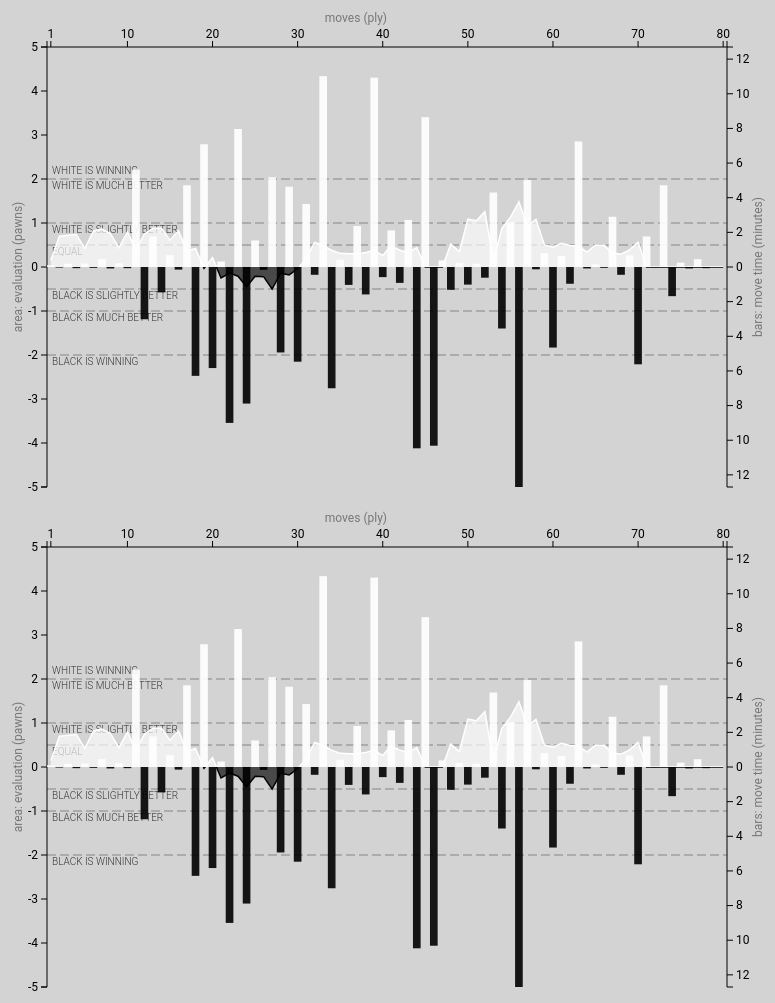
D3 v3 page, settled after 480 driven frames (8 s of simulated time); the page loaded 1 data file(s).


	kok = new CG.EvalAndTimeGraph('#faf');
	koka = new CG.EvalAndTimeGraph('#fafa');

	d3.json('/data/shamkir-gashimov-memorial-2015.json', function (error, data) {
		kok.update(CG.util.parseGameNotation(data[3][1][4]));

		koka.update(CG.util.parseGameNotation(data[3][1][4]));

		// var cum = ChessGrapher.EvalAndTimeGraph.averageEvalAndTime(data);
		// kok.showGame(cum, true);

		// var cuam = ChessGrapher.EvalAndTimeGraph.averageEvalAndTime(data, true);
		// koka.showGame(cuam, true);
	});

// ── ../build/ChessGrapher.js
!function e(t,n,r){function s(o,u){if(!n[o]){if(!t[o]){var a="function"==typeof require&&require;if(!u&&a)return a(o,!0);if(i)return i(o,!0);var f=new Error("Cannot find module '"+o+"'");throw f.code="MODULE_NOT_FOUND",f}var l=n[o]={exports:{}};t[o][0].call(l.exports,function(e){var n=t[o][1][e];return s(n?n:e)},l,l.exports,e,t,n,r)}return n[o].exports}for(var i="function"==typeof require&&require,o=0;o<r.length;o++)s(r[o]);return s}({1:[function(require,module,exports){"use strict";Object.defineProperty(exports,"__esModule",{value:!0});var _interopRequireWildcard=function(obj){if(obj&&obj.__esModule)return obj;var newObj={};if(null!=obj)for(var key in obj)Object.prototype.hasOwnProperty.call(obj,key)&&(newObj[key]=obj[key]);return newObj["default"]=obj,newObj},_import=require("./util"),util=_interopRequireWildcard(_import),_EvalAndTimeGraph=require("./EvalAndTimeGraph"),ChessGrapher={EvalAndTimeGraph:_EvalAndTimeGraph.EvalAndTimeGraph,util:util};exports.ChessGrapher=ChessGrapher,window.CG=ChessGrapher},{"./EvalAndTimeGraph":91,"./util":92}],2:[function(require,module,exports){(function(global){"use strict";if(require("core-js/shim"),require("regenerator/runtime"),global._babelPolyfill)throw new Error("only one instance of babel/polyfill is allowed");global._babelPolyfill=!0}).call(this,"undefined"!=typeof global?global:"undefined"!=typeof self?self:"undefined"!=typeof window?window:{})},{"core-js/shim":86,"regenerator/runtime":87}],3:[function(require,module,exports){var $=require("./$");module.exports=function(IS_INCLUDES){return function($this,el,fromIndex){var value,O=$.toObject($this),length=$.toLength(O.length),index=$.toIndex(fromIndex,length);if(IS_INCLUDES&&el!=el){for(;length>index;)if(value=O[index++],value!=value)return!0}else for(;length>index;index++)if((IS_INCLUDES||index in O)&&O[index]===el)return IS_INCLUDES||index;return!IS_INCLUDES&&-1}}},{"./$":23}],4:[function(require,module,exports){var $=require("./$"),ctx=require("./$.ctx");module.exports=function(TYPE){var IS_MAP=1==TYPE,IS_FILTER=2==TYPE,IS_SOME=3==TYPE,IS_EVERY=4==TYPE,IS_FIND_INDEX=6==TYPE,NO_HOLES=5==TYPE||IS_FIND_INDEX;return function($this,callbackfn,that){for(var val,res,O=Object($.assertDefined($this)),self=$.ES5Object(O),f=ctx(callbackfn,that,3),length=$.toLength(self.length),index=0,result=IS_MAP?Array(length):IS_FILTER?[]:void 0;length>index;index++)if((NO_HOLES||index in self)&&(val=self[index],res=f(val,index,O),TYPE))if(IS_MAP)result[index]=res;else if(res)switch(TYPE){case 3:return!0;case 5:return val;case 6:return index;case 2:result.push(val)}else if(IS_EVERY)return!1;return IS_FIND_INDEX?-1:IS_SOME||IS_EVERY?IS_EVERY:result}}},{"./$":23,"./$.ctx":12}],5:[function(require,module,exports){function assert(condition,msg1,msg2){if(!condition)throw TypeError(msg2?msg1+msg2:msg1)}var $=require("./$");assert.def=$.assertDefined,assert.fn=function(it){if(!$.isFunction(it))throw TypeError(it+" is not a function!");return it},assert.obj=function(it){if(!$.isObject(it))throw TypeError(it+" is not an object!");return it},assert.inst=function(it,Constructor,name){if(!(it instanceof Constructor))throw TypeError(name+": use the 'new' operator!");return it},module.exports=assert},{"./$":23}],6:[function(require,module,exports){var $=require("./$"),enumKeys=require("./$.enum-keys");module.exports=Object.assign||function(target,source){for(var T=Object($.assertDefined(target)),l=arguments.length,i=1;l>i;)for(var key,S=$.ES5Object(arguments[i++]),keys=enumKeys(S),length=keys.length,j=0;length>j;)T[key=keys[j++]]=S[key];return T}},{"./$":23,"./$.enum-keys":15}],7:[function(require,module,exports){function cof(it){return toString.call(it).slice(8,-1)}var $=require("./$"),TAG=require("./$.wks")("toStringTag"),toString={}.toString;cof.classof=function(it){var O,T;return void 0==it?void 0===it?"Undefined":"Null":"string"==typeof(T=(O=Object(it))[TAG])?T:cof(O)},cof.set=function(it,tag,stat){it&&!$.has(it=stat?it:it.prototype,TAG)&&$.hide(it,TAG,tag)},module.exports=cof},{"./$":23,"./$.wks":37}],8:[function(require,module,exports){"use strict";function fastKey(it,create){if(!isObject(it))return("string"==typeof it?"S":"P")+it;if(isFrozen(it))return"F";if(!has(it,ID)){if(!create)return"E";hide(it,ID,++id)}return"O"+it[ID]}function getEntry(that,key){var entry,index=fastKey(key);if("F"!=index)return that[O1][index];for(entry=that[FIRST];entry;entry=entry.n)if(entry.k==key)return entry}var $=require("./$"),ctx=require("./$.ctx"),safe=require("./$.uid").safe,assert=require("./$.assert"),forOf=require("./$.for-of"),step=require("./$.iter").step,has=$.has,set=$.set,isObject=$.isObject,hide=$.hide,isFrozen=Object.isFrozen||$.core.Object.isFrozen,ID=safe("id"),O1=safe("O1"),LAST=safe("last"),FIRST=safe("first"),ITER=safe("iter"),SIZE=$.DESC?safe("size"):"size",id=0;module.exports={getConstructor:function(NAME,IS_MAP,ADDER){function C(){var that=assert.inst(this,C,NAME),iterable=arguments[0];set(that,O1,$.create(null)),set(that,SIZE,0),set(that,LAST,void 0),set(that,FIRST,void 0),void 0!=iterable&&forOf(iterable,IS_MAP,that[ADDER],that)}return $.mix(C.prototype,{clear:function(){for(var that=this,data=that[O1],entry=that[FIRST];entry;entry=entry.n)entry.r=!0,entry.p&&(entry.p=entry.p.n=void 0),delete data[entry.i];that[FIRST]=that[LAST]=void 0,that[SIZE]=0},"delete":function(key){var that=this,entry=getEntry(that,key);if(entry){var next=entry.n,prev=entry.p;delete that[O1][entry.i],entry.r=!0,prev&&(prev.n=next),next&&(next.p=prev),that[FIRST]==entry&&(that[FIRST]=next),that[LAST]==entry&&(that[LAST]=prev),that[SIZE]--}return!!entry},forEach:function(callbackfn){for(var entry,f=ctx(callbackfn,arguments[1],3);entry=entry?entry.n:this[FIRST];)for(f(entry.v,entry.k,this);entry&&entry.r;)entry=entry.p},has:function(key){return!!getEntry(this,key)}}),$.DESC&&$.setDesc(C.prototype,"size",{get:function(){return assert.def(this[SIZE])}}),C},def:function(that,key,value){var prev,index,entry=getEntry(that,key);return entry?entry.v=value:(that[LAST]=entry={i:index=fastKey(key,!0),k:key,v:value,p:prev=that[LAST],n:void 0,r:!1},that[FIRST]||(that[FIRST]=entry),prev&&(prev.n=entry),that[SIZE]++,"F"!=index&&(that[O1][index]=entry)),that},getEntry:getEntry,setIter:function(C,NAME,IS_MAP){require("./$.iter-define")(C,NAME,function(iterated,kind){set(this,ITER,{o:iterated,k:kind})},function(){for(var iter=this[ITER],kind=iter.k,entry=iter.l;entry&&entry.r;)entry=entry.p;return iter.o&&(iter.l=entry=entry?entry.n:iter.o[FIRST])?"keys"==kind?step(0,entry.k):"values"==kind?step(0,entry.v):step(0,[entry.k,entry.v]):(iter.o=void 0,step(1))},IS_MAP?"entries":"values",!IS_MAP,!0)}}},{"./$":23,"./$.assert":5,"./$.ctx":12,"./$.for-of":16,"./$.iter":22,"./$.iter-define":20,"./$.uid":35}],9:[function(require,module,exports){var $def=require("./$.def"),forOf=require("./$.for-of");module.exports=function(NAME){$def($def.P,NAME,{toJSON:function(){var arr=[];return forOf(this,!1,arr.push,arr),arr}})}},{"./$.def":13,"./$.for-of":16}],10:[function(require,module,exports){"use strict";function findFrozen(store,key){return find(store.array,function(it){return it[0]===key})}function leakStore(that){return that[LEAK]||hide(that,LEAK,{array:[],get:function(key){var entry=findFrozen(this,key);return entry?entry[1]:void 0},has:function(key){return!!findFrozen(this,key)},set:function(key,value){var entry=findFrozen(this,key);entry?entry[1]=value:this.array.push([key,value])},"delete":function(key){var index=findIndex(this.array,function(it){return it[0]===key});return~index&&this.array.splice(index,1),!!~index}})[LEAK]}var $=require("./$"),safe=require("./$.uid").safe,assert=require("./$.assert"),forOf=require("./$.for-of"),_has=$.has,isObject=$.isObject,hide=$.hide,isFrozen=Object.isFrozen||$.core.Object.isFrozen,id=0,ID=safe("id"),WEAK=safe("weak"),LEAK=safe("leak"),method=require("./$.array-methods"),find=method(5),findIndex=method(6);module.exports={getConstructor:function(NAME,IS_MAP,ADDER){function C(){$.set(assert.inst(this,C,NAME),ID,id++);var iterable=arguments[0];void 0!=iterable&&forOf(iterable,IS_MAP,this[ADDER],this)}return $.mix(C.prototype,{"delete":function(key){return isObject(key)?isFrozen(key)?leakStore(this)["delete"](key):_has(key,WEAK)&&_has(key[WEAK],this[ID])&&delete key[WEAK][this[ID]]:!1},has:function(key){return isObject(key)?isFrozen(key)?leakStore(this).has(key):_has(key,WEAK)&&_has(key[WEAK],this[ID]):!1}}),C},def:function(that,key,value){return isFrozen(assert.obj(key))?leakStore(that).set(key,value):(_has(key,WEAK)||hide(key,WEAK,{}),key[WEAK][that[ID]]=value),that},leakStore:leakStore,WEAK:WEAK,ID:ID}},{"./$":23,"./$.array-methods":4,"./$.assert":5,"./$.for-of":16,"./$.uid":35}],11:[function(require,module,exports){"use strict";var $=require("./$"),$def=require("./$.def"),BUGGY=require("./$.iter").BUGGY,forOf=require("./$.for-of"),species=require("./$.species"),assertInstance=require("./$.assert").inst;module.exports=function(NAME,methods,common,IS_MAP,IS_WEAK){function fixMethod(KEY,CHAIN){var method=proto[KEY];$.FW&&(proto[KEY]=function(a,b){var result=method.call(this,0===a?0:a,b);return CHAIN?this:result})}var Base=$.g[NAME],C=Base,ADDER=IS_MAP?"set":"add",proto=C&&C.prototype,O={};if($.isFunction(C)&&(IS_WEAK||!BUGGY&&proto.forEach&&proto.entries)){var buggyZero,inst=new C,chain=inst[ADDER](IS_WEAK?{}:-0,1);require("./$.iter-detect")(function(iter){new C(iter)})||(C=function(){assertInstance(this,C,NAME);var that=new Base,iterable=arguments[0];return void 0!=iterable&&forOf(iterable,IS_MAP,that[ADDER],that),that},C.prototype=proto,$.FW&&(proto.constructor=C)),IS_WEAK||inst.forEach(function(val,key){buggyZero=1/key===-(1/0)}),buggyZero&&(fixMethod("delete"),fixMethod("has"),IS_MAP&&fixMethod("get")),(buggyZero||chain!==inst)&&fixMethod(ADDER,!0)}else C=common.getConstructor(NAME,IS_MAP,ADDER),$.mix(C.prototype,methods);return require("./$.cof").set(C,NAME),O[NAME]=C,$def($def.G+$def.W+$def.F*(C!=Base),O),species(C),species($.core[NAME]),IS_WEAK||common.setIter(C,NAME,IS_MAP),C}},{"./$":23,"./$.assert":5,"./$.cof":7,"./$.def":13,"./$.for-of":16,"./$.iter":22,"./$.iter-detect":21,"./$.species":29}],12:[function(require,module,exports){var assertFunction=require("./$.assert").fn;module.exports=function(fn,that,length){if(assertFunction(fn),~length&&void 0===that)return fn;switch(length){case 1:return function(a){return fn.call(that,a)};case 2:return function(a,b){return fn.call(that,a,b)};case 3:return function(a,b,c){return fn.call(that,a,b,c)}}return function(){return fn.apply(that,arguments)}}},{"./$.assert":5}],13:[function(require,module,exports){function ctx(fn,that){return function(){return fn.apply(that,arguments)}}function $def(type,name,source){var key,own,out,exp,isGlobal=type&$def.G,target=isGlobal?global:type&$def.S?global[name]:(global[name]||{}).prototype,exports=isGlobal?core:core[name]||(core[name]={});isGlobal&&(source=name);for(key in source)own=!(type&$def.F)&&target&&key in target,out=(own?target:source)[key],exp=type&$def.B&&own?ctx(out,global):type&$def.P&&isFunction(out)?ctx(Function.call,out):out,target&&!own&&(isGlobal?target[key]=out:delete target[key]&&$.hide(target,key,out)),exports[key]!=out&&$.hide(exports,key,exp)}var $=require("./$"),global=$.g,core=$.core,isFunction=$.isFunction;global.core=core,$def.F=1,$def.G=2,$def.S=4,$def.P=8,$def.B=16,$def.W=32,module.exports=$def},{"./$":23}],14:[function(require,module,exports){var $=require("./$"),document=$.g.document,isObject=$.isObject,is=isObject(document)&&isObject(document.createElement);module.exports=function(it){return is?document.createElement(it):{}}},{"./$":23}],15:[function(require,module,exports){var $=require("./$");module.exports=function(it){var keys=$.getKeys(it),getDesc=$.getDesc,getSymbols=$.getSymbols;return getSymbols&&$.each.call(getSymbols(it),function(key){getDesc(it,key).enumerable&&keys.push(key)}),keys}},{"./$":23}],16:[function(require,module,exports){var ctx=require("./$.ctx"),get=require("./$.iter").get,call=require("./$.iter-call");module.exports=function(iterable,entries,fn,that){for(var step,iterator=get(iterable),f=ctx(fn,that,entries?2:1);!(step=iterator.next()).done;)if(call(iterator,f,step.value,entries)===!1)return call.close(iterator)}},{"./$.ctx":12,"./$.iter":22,"./$.iter-call":19}],17:[function(require,module,exports){module.exports=function($){return $.FW=!0,$.path=$.g,$}},{}],18:[function(require,module,exports){module.exports=function(fn,args,that){var un=void 0===that;switch(args.length){case 0:return un?fn():fn.call(that);case 1:return un?fn(args[0]):fn.call(that,args[0]);case 2:return un?fn(args[0],args[1]):fn.call(that,args[0],args[1]);case 3:return un?fn(args[0],args[1],args[2]):fn.call(that,args[0],args[1],args[2]);case 4:return un?fn(args[0],args[1],args[2],args[3]):fn.call(that,args[0],args[1],args[2],args[3]);case 5:return un?fn(args[0],args[1],args[2],args[3],args[4]):fn.call(that,args[0],args[1],args[2],args[3],args[4])}return fn.apply(that,args)}},{}],19:[function(require,module,exports){function close(iterator){var ret=iterator["return"];void 0!==ret&&assertObject(ret.call(iterator))}function call(iterator,fn,value,entries){try{return entries?fn(assertObject(value)[0],value[1]):fn(value)}catch(e){throw close(iterator),e}}var assertObject=require("./$.assert").obj;call.close=close,module.exports=call},{"./$.assert":5}],20:[function(require,module,exports){var $def=require("./$.def"),$=require("./$"),cof=require("./$.cof"),$iter=require("./$.iter"),SYMBOL_ITERATOR=require("./$.wks")("iterator"),FF_ITERATOR="@@iterator",KEYS="keys",VALUES="values",Iterators=$iter.Iterators;module.exports=function(Base,NAME,Constructor,next,DEFAULT,IS_SET,FORCE){function createMethod(kind){function $$(that){return new Constructor(that,kind)}switch(kind){case KEYS:return function(){return $$(this)};case VALUES:return function(){return $$(this)}}return function(){return $$(this)}}$iter.create(Constructor,NAME,next);var methods,key,TAG=NAME+" Iterator",proto=Base.prototype,_native=proto[SYMBOL_ITERATOR]||proto[FF_ITERATOR]||DEFAULT&&proto[DEFAULT],_default=_native||createMethod(DEFAULT);if(_native){var IteratorPrototype=$.getProto(_default.call(new Base));cof.set(IteratorPrototype,TAG,!0),$.FW&&$.has(proto,FF_ITERATOR)&&$iter.set(IteratorPrototype,$.that)}if($.FW&&$iter.set(proto,_default),Iterators[NAME]=_default,Iterators[TAG]=$.that,DEFAULT)if(methods={keys:IS_SET?_default:createMethod(KEYS),values:DEFAULT==VALUES?_default:createMethod(VALUES),entries:DEFAULT!=VALUES?_default:createMethod("entries")},FORCE)for(key in methods)key in proto||$.hide(proto,key,methods[key]);else $def($def.P+$def.F*$iter.BUGGY,NAME,methods)}},{"./$":23,"./$.cof":7,"./$.def":13,"./$.iter":22,"./$.wks":37}],21:[function(require,module,exports){var SYMBOL_ITERATOR=require("./$.wks")("iterator"),SAFE_CLOSING=!1;try{var riter=[7][SYMBOL_ITERATOR]();riter["return"]=function(){SAFE_CLOSING=!0},Array.from(riter,function(){throw 2})}catch(e){}module.exports=function(exec){if(!SAFE_CLOSING)return!1;var safe=!1;try{var arr=[7],iter=arr[SYMBOL_ITERATOR]();iter.next=function(){safe=!0},arr[SYMBOL_ITERATOR]=function(){return iter},exec(arr)}catch(e){}return safe}},{"./$.wks":37}],22:[function(require,module,exports){"use strict";function setIterator(O,value){$.hide(O,SYMBOL_ITERATOR,value),FF_ITERATOR in[]&&$.hide(O,FF_ITERATOR,value)}var $=require("./$"),cof=require("./$.cof"),assertObject=require("./$.assert").obj,SYMBOL_ITERATOR=require("./$.wks")("iterator"),FF_ITERATOR="@@iterator",Iterators={},IteratorPrototype={};setIterator(IteratorPrototype,$.that),module.exports={BUGGY:"keys"in[]&&!("next"in[].keys()),Iterators:Iterators,step:function(done,value){return{value:value,done:!!done}},is:function(it){var O=Object(it),Symbol=$.g.Symbol,SYM=Symbol&&Symbol.iterator||FF_ITERATOR;return SYM in O||SYMBOL_ITERATOR in O||$.has(Iterators,cof.classof(O))},get:function(it){var Symbol=$.g.Symbol,ext=it[Symbol&&Symbol.iterator||FF_ITERATOR],getIter=ext||it[SYMBOL_ITERATOR]||Iterators[cof.classof(it)];return assertObject(getIter.call(it))},set:setIterator,create:function(Constructor,NAME,next,proto){Constructor.prototype=$.create(proto||IteratorPrototype,{next:$.desc(1,next)}),cof.set(Constructor,NAME+" Iterator")}}},{"./$":23,"./$.assert":5,"./$.cof":7,"./$.wks":37}],23:[function(require,module,exports){"use strict";function toInteger(it){return isNaN(it=+it)?0:(it>0?floor:ceil)(it)}function desc(bitmap,value){return{enumerable:!(1&bitmap),configurable:!(2&bitmap),writable:!(4&bitmap),value:value}}function simpleSet(object,key,value){return object[key]=value,object}function createDefiner(bitmap){return DESC?function(object,key,value){return $.setDesc(object,key,desc(bitmap,value))}:simpleSet}function isObject(it){return null!==it&&("object"==typeof it||"function"==typeof it)}function isFunction(it){return"function"==typeof it}function assertDefined(it){if(void 0==it)throw TypeError("Can't call method on  "+it);return it}var global="undefined"!=typeof self?self:Function("return this")(),core={},defineProperty=Object.defineProperty,hasOwnProperty={}.hasOwnProperty,ceil=Math.ceil,floor=Math.floor,max=Math.max,min=Math.min,DESC=!!function(){try{return 2==defineProperty({},"a",{get:function(){return 2}}).a}catch(e){}}(),hide=createDefiner(1),$=module.exports=require("./$.fw")({g:global,core:core,html:global.document&&document.documentElement,isObject:isObject,isFunction:isFunction,it:function(it){return it},that:function(){return this},toInteger:toInteger,toLength:function(it){return it>0?min(toInteger(it),9007199254740991):0},toIndex:function(index,length){return index=toInteger(index),0>index?max(index+length,0):min(index,length)},has:function(it,key){return hasOwnProperty.call(it,key)},create:Object.create,getProto:Object.getPrototypeOf,DESC:DESC,desc:desc,getDesc:Object.getOwnPropertyDescriptor,setDesc:defineProperty,setDescs:Object.defineProperties,getKeys:Object.keys,getNames:Object.getOwnPropertyNames,getSymbols:Object.getOwnPropertySymbols,assertDefined:assertDefined,ES5Object:Object,toObject:function(it){return $.ES5Object(assertDefined(it))},hide:hide,def:createDefiner(0),set:global.Symbol?simpleSet:hide,mix:function(target,src){for(var key in src)hide(target,key,src[key]);return target},each:[].forEach});"undefined"!=typeof __e&&(__e=core),"undefined"!=typeof __g&&(__g=global)},{"./$.fw":17}],24:[function(require,module,exports){var $=require("./$");module.exports=function(object,el){for(var key,O=$.toObject(object),keys=$.getKeys(O),length=keys.length,index=0;length>index;)if(O[key=keys[index++]]===el)return key}},{"./$":23}],25:[function(require,module,exports){var $=require("./$"),assertObject=require("./$.assert").obj;module.exports=function(it){assertObject(it);var keys=$.getNames(it),getSymbols=$.getSymbols;return getSymbols?keys.concat(getSymbols(it)):keys}},{"./$":23,"./$.assert":5}],26:[function(require,module,exports){"use strict";var $=require("./$"),invoke=require("./$.invoke"),assertFunction=require("./$.assert").fn;module.exports=function(){for(var fn=assertFunction(this),length=arguments.length,pargs=Array(length),i=0,_=$.path._,holder=!1;length>i;)(pargs[i]=arguments[i++])===_&&(holder=!0);return function(){var args,that=this,_length=arguments.length,j=0,k=0;if(!holder&&!_length)return invoke(fn,pargs,that);if(args=pargs.slice(),holder)for(;length>j;j++)args[j]===_&&(args[j]=arguments[k++]);for(;_length>k;)args.push(arguments[k++]);return invoke(fn,args,that)}}},{"./$":23,"./$.assert":5,"./$.invoke":18}],27:[function(require,module,exports){"use strict";module.exports=function(regExp,replace,isStatic){var replacer=replace===Object(replace)?function(part){return replace[part]}:replace;return function(it){return String(isStatic?it:this).replace(regExp,replacer)}}},{}],28:[function(require,module,exports){function check(O,proto){assert.obj(O),assert(null===proto||$.isObject(proto),proto,": can't set as prototype!")}var $=require("./$"),assert=require("./$.assert");module.exports={set:Object.setPrototypeOf||("__proto__"in{}?function(buggy,set){try{set=require("./$.ctx")(Function.call,$.getDesc(Object.prototype,"__proto__").set,2),set({},[])}catch(e){buggy=!0}return function(O,proto){return check(O,proto),buggy?O.__proto__=proto:set(O,proto),O}}():void 0),check:check}},{"./$":23,"./$.assert":5,"./$.ctx":12}],29:[function(require,module,exports){var $=require("./$"),SPECIES=require("./$.wks")("species");module.exports=function(C){!$.DESC||SPECIES in C||$.setDesc(C,SPECIES,{configurable:!0,get:$.that})}},{"./$":23,"./$.wks":37}],30:[function(require,module,exports){var $=require("./$");module.exports=function(TO_STRING){return function(that,pos){var a,b,s=String($.assertDefined(that)),i=$.toInteger(pos),l=s.length;return 0>i||i>=l?TO_STRING?"":void 0:(a=s.charCodeAt(i),55296>a||a>56319||i+1===l||(b=s.charCodeAt(i+1))<56320||b>57343?TO_STRING?s.charAt(i):a:TO_STRING?s.slice(i,i+2):(a-55296<<10)+(b-56320)+65536)}}},{"./$":23}],31:[function(require,module,exports){var $=require("./$"),repeat=require("./$.string-repeat");module.exports=function(that,minLength,fillChar,left){var S=String($.assertDefined(that));if(void 0===minLength)return S;var intMinLength=$.toInteger(minLength),fillLen=intMinLength-S.length;if(0>fillLen||fillLen===1/0)throw new RangeError("Cannot satisfy string length "+minLength+" for string: "+S);var sFillStr=void 0===fillChar?" ":String(fillChar),sFillVal=repeat.call(sFillStr,Math.ceil(fillLen/sFillStr.length));return sFillVal.length>fillLen&&(sFillVal=left?sFillVal.slice(sFillVal.length-fillLen):sFillVal.slice(0,fillLen)),left?sFillVal.concat(S):S.concat(sFillVal)}},{"./$":23,"./$.string-repeat":32}],32:[function(require,module,exports){"use strict";var $=require("./$");module.exports=function(count){var str=String($.assertDefined(this)),res="",n=$.toInteger(count);if(0>n||n==1/0)throw RangeError("Count can't be negative");for(;n>0;(n>>>=1)&&(str+=str))1&n&&(res+=str);return res}},{"./$":23}],33:[function(require,module,exports){"use strict";function run(){var id=+this;if($.has(queue,id)){var fn=queue[id];delete queue[id],fn()}}function listner(event){run.call(event.data)}var defer,channel,port,$=require("./$"),ctx=require("./$.ctx"),cof=require("./$.cof"),invoke=require("./$.invoke"),cel=require("./$.dom-create"),global=$.g,isFunction=$.isFunction,html=$.html,process=global.process,setTask=global.setImmediate,clearTask=global.clearImmediate,postMessage=global.postMessage,addEventListener=global.addEventListener,MessageChannel=global.MessageChannel,counter=0,queue={},ONREADYSTATECHANGE="onreadystatechange";isFunction(setTask)&&isFunction(clearTask)||(setTask=function(fn){for(var args=[],i=1;arguments.length>i;)args.push(arguments[i++]);return queue[++counter]=function(){invoke(isFunction(fn)?fn:Function(fn),args)},defer(counter),counter},clearTask=function(id){delete queue[id]},"process"==cof(process)?defer=function(id){process.nextTick(ctx(run,id,1))}:addEventListener&&isFunction(postMessage)&&!global.importScripts?(defer=function(id){postMessage(id,"*")},addEventListener("message",listner,!1)):isFunction(MessageChannel)?(channel=new MessageChannel,port=channel.port2,channel.port1.onmessage=listner,defer=ctx(port.postMessage,port,1)):defer=ONREADYSTATECHANGE in cel("script")?function(id){html.appendChild(cel("script"))[ONREADYSTATECHANGE]=function(){html.removeChild(this),run.call(id)}}:function(id){setTimeout(ctx(run,id,1),0)}),module.exports={set:setTask,clear:clearTask}},{"./$":23,"./$.cof":7,"./$.ctx":12,"./$.dom-create":14,"./$.invoke":18}],34:[function(require,module,exports){module.exports=function(exec){try{return exec(),!1}catch(e){return!0}}},{}],35:[function(require,module,exports){function uid(key){return"Symbol("+key+")_"+(++sid+Math.random()).toString(36)}var sid=0;uid.safe=require("./$").g.Symbol||uid,module.exports=uid},{"./$":23}],36:[function(require,module,exports){var $=require("./$"),UNSCOPABLES=require("./$.wks")("unscopables");!$.FW||UNSCOPABLES in[]||$.hide(Array.prototype,UNSCOPABLES,{}),module.exports=function(key){$.FW&&([][UNSCOPABLES][key]=!0)}},{"./$":23,"./$.wks":37}],37:[function(require,module,exports){var global=require("./$").g,store={};module.exports=function(name){return store[name]||(store[name]=global.Symbol&&global.Symbol[name]||require("./$.uid").safe("Symbol."+name))}},{"./$":23,"./$.uid":35}],38:[function(require,module,exports){function createGetKeys(names,length){return function(object){var key,O=toObject(object),i=0,result=[];for(key in O)key!=IE_PROTO&&has(O,key)&&result.push(key);for(;length>i;)has(O,key=names[i++])&&(~indexOf.call(result,key)||result.push(key));return result}}function isPrimitive(it){return!$.isObject(it)}function Empty(){}function arrayMethodFix(fn){return function(){return fn.apply($.ES5Object(this),arguments)}}function createArrayReduce(isRight){return function(callbackfn,memo){assert.fn(callbackfn);var O=toObject(this),length=toLength(O.length),index=isRight?length-1:0,i=isRight?-1:1;if(arguments.length<2)for(;;){if(index in O){memo=O[index],index+=i;break}index+=i,assert(isRight?index>=0:length>index,"Reduce of empty array with no initial value")}for(;isRight?index>=0:length>index;index+=i)index in O&&(memo=callbackfn(memo,O[index],index,this));return memo}}function lz(num){return num>9?num:"0"+num}var $=require("./$"),cel=require("./$.dom-create"),cof=require("./$.cof"),$def=require("./$.def"),invoke=require("./$.invoke"),arrayMethod=require("./$.array-methods"),IE_PROTO=require("./$.uid").safe("__proto__"),assert=require("./$.assert"),assertObject=assert.obj,ObjectProto=Object.prototype,A=[],slice=A.slice,indexOf=A.indexOf,classof=cof.classof,has=$.has,defineProperty=$.setDesc,getOwnDescriptor=$.getDesc,defineProperties=$.setDescs,isFunction=$.isFunction,toObject=$.toObject,toLength=$.toLength,IE8_DOM_DEFINE=!1,$indexOf=require("./$.array-includes")(!1),$forEach=arrayMethod(0),$map=arrayMethod(1),$filter=arrayMethod(2),$some=arrayMethod(3),$every=arrayMethod(4);if(!$.DESC){try{IE8_DOM_DEFINE=8==defineProperty(cel("div"),"x",{get:function(){return 8}}).x}catch(e){}$.setDesc=function(O,P,Attributes){if(IE8_DOM_DEFINE)try{return defineProperty(O,P,Attributes)}catch(e){}if("get"in Attributes||"set"in Attributes)throw TypeError("Accessors not supported!");return"value"in Attributes&&(assertObject(O)[P]=Attributes.value),O},$.getDesc=function(O,P){if(IE8_DOM_DEFINE)try{return getOwnDescriptor(O,P)}catch(e){}return has(O,P)?$.desc(!ObjectProto.propertyIsEnumerable.call(O,P),O[P]):void 0},$.setDescs=defineProperties=function(O,Properties){assertObject(O);for(var P,keys=$.getKeys(Properties),length=keys.length,i=0;length>i;)$.setDesc(O,P=keys[i++],Properties[P]);return O}}$def($def.S+$def.F*!$.DESC,"Object",{getOwnPropertyDescriptor:$.getDesc,defineProperty:$.setDesc,defineProperties:defineProperties});var keys1="constructor,hasOwnProperty,isPrototypeOf,propertyIsEnumerable,toLocaleString,toString,valueOf".split(","),keys2=keys1.concat("length","prototype"),keysLen1=keys1.length,createDict=function(){var iframeDocument,iframe=cel("iframe"),i=keysLen1,gt=">";for(iframe.style.display="none",$.html.appendChild(iframe),iframe.src="javascript:",iframeDocument=iframe.contentWindow.document,iframeDocument.open(),iframeDocument.write("<script>document.F=Object</script"+gt),iframeDocument.close(),createDict=iframeDocument.F;i--;)delete createDict.prototype[keys1[i]];return createDict()};$def($def.S,"Object",{getPrototypeOf:$.getProto=$.getProto||function(O){return O=Object(assert.def(O)),has(O,IE_PROTO)?O[IE_PROTO]:isFunction(O.constructor)&&O instanceof O.constructor?O.constructor.prototype:O instanceof Object?ObjectProto:null},getOwnPropertyNames:$.getNames=$.getNames||createGetKeys(keys2,keys2.length,!0),create:$.create=$.create||function(O,Properties){var result;return null!==O?(Empty.prototype=assertObject(O),result=new Empty,Empty.prototype=null,result[IE_PROTO]=O):result=createDict(),void 0===Properties?result:defineProperties(result,Properties)},keys:$.getKeys=$.getKeys||createGetKeys(keys1,keysLen1,!1),seal:$.it,freeze:$.it,preventExtensions:$.it,isSealed:isPrimitive,isFrozen:isPrimitive,isExtensible:$.isObject}),$def($def.P,"Function",{bind:function(that){function bound(){var args=partArgs.concat(slice.call(arguments));return invoke(fn,args,this instanceof bound?$.create(fn.prototype):that)}var fn=assert.fn(this),partArgs=slice.call(arguments,1);return fn.prototype&&(bound.prototype=fn.prototype),bound}}),0 in Object("z")&&"z"=="z"[0]||($.ES5Object=function(it){return"String"==cof(it)?it.split(""):Object(it)}),$def($def.P+$def.F*($.ES5Object!=Object),"Array",{slice:arrayMethodFix(slice),join:arrayMethodFix(A.join)}),$def($def.S,"Array",{isArray:function(arg){return"Array"==cof(arg)}}),$def($def.P,"Array",{forEach:$.each=$.each||function(callbackfn){return $forEach(this,callbackfn,arguments[1])},map:function(callbackfn){return $map(this,callbackfn,arguments[1])},filter:function(callbackfn){return $filter(this,callbackfn,arguments[1])},some:function(callbackfn){return $some(this,callbackfn,arguments[1])},every:function(callbackfn){return $every(this,callbackfn,arguments[1])},reduce:createArrayReduce(!1),reduceRight:createArrayReduce(!0),indexOf:indexOf=indexOf||function(el){return $indexOf(this,el,arguments[1])},lastIndexOf:function(el,fromIndex){var O=toObject(this),length=toLength(O.length),index=length-1;for(arguments.length>1&&(index=Math.min(index,$.toInteger(fromIndex))),0>index&&(index=toLength(length+index));index>=0;index--)if(index in O&&O[index]===el)return index;return-1}}),$def($def.P,"String",{trim:require("./$.replacer")(/^\s*([\s\S]*\S)?\s*$/,"$1")}),$def($def.S,"Date",{now:function(){return+new Date}});var date=new Date(-5e13-1),brokenDate=!(date.toISOString&&"0385-07-25T07:06:39.999Z"==date.toISOString()&&require("./$.throws")(function(){new Date(0/0).toISOString()}));$def($def.P+$def.F*brokenDate,"Date",{toISOString:function(){if(!isFinite(this))throw RangeError("Invalid time value");var d=this,y=d.getUTCFullYear(),m=d.getUTCMilliseconds(),s=0>y?"-":y>9999?"+":"";return s+("00000"+Math.abs(y)).slice(s?-6:-4)+"-"+lz(d.getUTCMonth()+1)+"-"+lz(d.getUTCDate())+"T"+lz(d.getUTCHours())+":"+lz(d.getUTCMinutes())+":"+lz(d.getUTCSeconds())+"."+(m>99?m:"0"+lz(m))+"Z"}}),"Object"==classof(function(){return arguments}())&&(cof.classof=function(it){var tag=classof(it);return"Object"==tag&&isFunction(it.callee)?"Arguments":tag})},{"./$":23,"./$.array-includes":3,"./$.array-methods":4,"./$.assert":5,"./$.cof":7,"./$.def":13,"./$.dom-create":14,"./$.invoke":18,"./$.replacer":27,"./$.throws":34,"./$.uid":35}],39:[function(require,module,exports){"use strict";var $=require("./$"),$def=require("./$.def"),toIndex=$.toIndex;$def($def.P,"Array",{copyWithin:function(target,start){var O=Object($.assertDefined(this)),len=$.toLength(O.length),to=toIndex(target,len),from=toIndex(start,len),end=arguments[2],fin=void 0===end?len:toIndex(end,len),count=Math.min(fin-from,len-to),inc=1;for(to>from&&from+count>to&&(inc=-1,from=from+count-1,to=to+count-1);count-->0;)from in O?O[to]=O[from]:delete O[to],to+=inc,from+=inc;return O}}),require("./$.unscope")("copyWithin")},{"./$":23,"./$.def":13,"./$.unscope":36}],40:[function(require,module,exports){"use strict";var $=require("./$"),$def=require("./$.def"),toIndex=$.toIndex;$def($def.P,"Array",{fill:function(value){for(var O=Object($.assertDefined(this)),length=$.toLength(O.length),index=toIndex(arguments[1],length),end=arguments[2],endPos=void 0===end?length:toIndex(end,length);endPos>index;)O[index++]=value;return O}}),require("./$.unscope")("fill")},{"./$":23,"./$.def":13,"./$.unscope":36}],41:[function(require,module,exports){"use strict";var KEY="findIndex",$def=require("./$.def"),forced=!0,$find=require("./$.array-methods")(6);KEY in[]&&Array(1)[KEY](function(){forced=!1}),$def($def.P+$def.F*forced,"Array",{findIndex:function(callbackfn){return $find(this,callbackfn,arguments[1])}}),require("./$.unscope")(KEY)},{"./$.array-methods":4,
"./$.def":13,"./$.unscope":36}],42:[function(require,module,exports){"use strict";var KEY="find",$def=require("./$.def"),forced=!0,$find=require("./$.array-methods")(5);KEY in[]&&Array(1)[KEY](function(){forced=!1}),$def($def.P+$def.F*forced,"Array",{find:function(callbackfn){return $find(this,callbackfn,arguments[1])}}),require("./$.unscope")(KEY)},{"./$.array-methods":4,"./$.def":13,"./$.unscope":36}],43:[function(require,module,exports){var $=require("./$"),ctx=require("./$.ctx"),$def=require("./$.def"),$iter=require("./$.iter"),call=require("./$.iter-call");$def($def.S+$def.F*!require("./$.iter-detect")(function(iter){Array.from(iter)}),"Array",{from:function(arrayLike){var length,result,step,iterator,O=Object($.assertDefined(arrayLike)),mapfn=arguments[1],mapping=void 0!==mapfn,f=mapping?ctx(mapfn,arguments[2],2):void 0,index=0;if($iter.is(O))for(iterator=$iter.get(O),result=new("function"==typeof this?this:Array);!(step=iterator.next()).done;index++)result[index]=mapping?call(iterator,f,[step.value,index],!0):step.value;else for(result=new("function"==typeof this?this:Array)(length=$.toLength(O.length));length>index;index++)result[index]=mapping?f(O[index],index):O[index];return result.length=index,result}})},{"./$":23,"./$.ctx":12,"./$.def":13,"./$.iter":22,"./$.iter-call":19,"./$.iter-detect":21}],44:[function(require,module,exports){var $=require("./$"),setUnscope=require("./$.unscope"),ITER=require("./$.uid").safe("iter"),$iter=require("./$.iter"),step=$iter.step,Iterators=$iter.Iterators;require("./$.iter-define")(Array,"Array",function(iterated,kind){$.set(this,ITER,{o:$.toObject(iterated),i:0,k:kind})},function(){var iter=this[ITER],O=iter.o,kind=iter.k,index=iter.i++;return!O||index>=O.length?(iter.o=void 0,step(1)):"keys"==kind?step(0,index):"values"==kind?step(0,O[index]):step(0,[index,O[index]])},"values"),Iterators.Arguments=Iterators.Array,setUnscope("keys"),setUnscope("values"),setUnscope("entries")},{"./$":23,"./$.iter":22,"./$.iter-define":20,"./$.uid":35,"./$.unscope":36}],45:[function(require,module,exports){var $def=require("./$.def");$def($def.S,"Array",{of:function(){for(var index=0,length=arguments.length,result=new("function"==typeof this?this:Array)(length);length>index;)result[index]=arguments[index++];return result.length=length,result}})},{"./$.def":13}],46:[function(require,module,exports){require("./$.species")(Array)},{"./$.species":29}],47:[function(require,module,exports){var $=require("./$"),HAS_INSTANCE=require("./$.wks")("hasInstance"),FunctionProto=Function.prototype;HAS_INSTANCE in FunctionProto||$.setDesc(FunctionProto,HAS_INSTANCE,{value:function(O){if(!$.isFunction(this)||!$.isObject(O))return!1;if(!$.isObject(this.prototype))return O instanceof this;for(;O=$.getProto(O);)if(this.prototype===O)return!0;return!1}})},{"./$":23,"./$.wks":37}],48:[function(require,module,exports){"use strict";var $=require("./$"),NAME="name",setDesc=$.setDesc,FunctionProto=Function.prototype;NAME in FunctionProto||$.FW&&$.DESC&&setDesc(FunctionProto,NAME,{configurable:!0,get:function(){var match=String(this).match(/^\s*function ([^ (]*)/),name=match?match[1]:"";return $.has(this,NAME)||setDesc(this,NAME,$.desc(5,name)),name},set:function(value){$.has(this,NAME)||setDesc(this,NAME,$.desc(0,value))}})},{"./$":23}],49:[function(require,module,exports){"use strict";var strong=require("./$.collection-strong");require("./$.collection")("Map",{get:function(key){var entry=strong.getEntry(this,key);return entry&&entry.v},set:function(key,value){return strong.def(this,0===key?0:key,value)}},strong,!0)},{"./$.collection":11,"./$.collection-strong":8}],50:[function(require,module,exports){function roundTiesToEven(n){return n+1/EPSILON-1/EPSILON}function sign(x){return 0==(x=+x)||x!=x?x:0>x?-1:1}function asinh(x){return isFinite(x=+x)&&0!=x?0>x?-asinh(-x):log(x+sqrt(x*x+1)):x}function expm1(x){return 0==(x=+x)?x:x>-1e-6&&1e-6>x?x+x*x/2:exp(x)-1}var Infinity=1/0,$def=require("./$.def"),E=Math.E,pow=Math.pow,abs=Math.abs,exp=Math.exp,log=Math.log,sqrt=Math.sqrt,ceil=Math.ceil,floor=Math.floor,EPSILON=pow(2,-52),EPSILON32=pow(2,-23),MAX32=pow(2,127)*(2-EPSILON32),MIN32=pow(2,-126);$def($def.S,"Math",{acosh:function(x){return(x=+x)<1?0/0:isFinite(x)?log(x/E+sqrt(x+1)*sqrt(x-1)/E)+1:x},asinh:asinh,atanh:function(x){return 0==(x=+x)?x:log((1+x)/(1-x))/2},cbrt:function(x){return sign(x=+x)*pow(abs(x),1/3)},clz32:function(x){return(x>>>=0)?31-floor(log(x+.5)*Math.LOG2E):32},cosh:function(x){return(exp(x=+x)+exp(-x))/2},expm1:expm1,fround:function(x){var a,result,$abs=abs(x),$sign=sign(x);return MIN32>$abs?$sign*roundTiesToEven($abs/MIN32/EPSILON32)*MIN32*EPSILON32:(a=(1+EPSILON32/EPSILON)*$abs,result=a-(a-$abs),result>MAX32||result!=result?$sign*Infinity:$sign*result)},hypot:function(value1,value2){for(var arg,sum=0,len1=arguments.length,len2=len1,args=Array(len1),larg=-Infinity;len1--;){if(arg=args[len1]=+arguments[len1],arg==Infinity||arg==-Infinity)return Infinity;arg>larg&&(larg=arg)}for(larg=arg||1;len2--;)sum+=pow(args[len2]/larg,2);return larg*sqrt(sum)},imul:function(x,y){var UInt16=65535,xn=+x,yn=+y,xl=UInt16&xn,yl=UInt16&yn;return 0|xl*yl+((UInt16&xn>>>16)*yl+xl*(UInt16&yn>>>16)<<16>>>0)},log1p:function(x){return(x=+x)>-1e-8&&1e-8>x?x-x*x/2:log(1+x)},log10:function(x){return log(x)/Math.LN10},log2:function(x){return log(x)/Math.LN2},sign:sign,sinh:function(x){return abs(x=+x)<1?(expm1(x)-expm1(-x))/2:(exp(x-1)-exp(-x-1))*(E/2)},tanh:function(x){var a=expm1(x=+x),b=expm1(-x);return a==Infinity?1:b==Infinity?-1:(a-b)/(exp(x)+exp(-x))},trunc:function(it){return(it>0?floor:ceil)(it)}})},{"./$.def":13}],51:[function(require,module,exports){"use strict";function toPrimitive(it){var fn,val;if(isFunction(fn=it.valueOf)&&!isObject(val=fn.call(it)))return val;if(isFunction(fn=it.toString)&&!isObject(val=fn.call(it)))return val;throw TypeError("Can't convert object to number")}function toNumber(it){if(isObject(it)&&(it=toPrimitive(it)),"string"==typeof it&&it.length>2&&48==it.charCodeAt(0)){var binary=!1;switch(it.charCodeAt(1)){case 66:case 98:binary=!0;case 79:case 111:return parseInt(it.slice(2),binary?2:8)}}return+it}var $=require("./$"),isObject=$.isObject,isFunction=$.isFunction,NUMBER="Number",$Number=$.g[NUMBER],Base=$Number,proto=$Number.prototype;!$.FW||$Number("0o1")&&$Number("0b1")||($Number=function(it){return this instanceof $Number?new Base(toNumber(it)):toNumber(it)},$.each.call($.DESC?$.getNames(Base):"MAX_VALUE,MIN_VALUE,NaN,NEGATIVE_INFINITY,POSITIVE_INFINITY,EPSILON,isFinite,isInteger,isNaN,isSafeInteger,MAX_SAFE_INTEGER,MIN_SAFE_INTEGER,parseFloat,parseInt,isInteger".split(","),function(key){$.has(Base,key)&&!$.has($Number,key)&&$.setDesc($Number,key,$.getDesc(Base,key))}),$Number.prototype=proto,proto.constructor=$Number,$.hide($.g,NUMBER,$Number))},{"./$":23}],52:[function(require,module,exports){function isInteger(it){return!$.isObject(it)&&_isFinite(it)&&floor(it)===it}var $=require("./$"),$def=require("./$.def"),abs=Math.abs,floor=Math.floor,_isFinite=$.g.isFinite,MAX_SAFE_INTEGER=9007199254740991;$def($def.S,"Number",{EPSILON:Math.pow(2,-52),isFinite:function(it){return"number"==typeof it&&_isFinite(it)},isInteger:isInteger,isNaN:function(number){return number!=number},isSafeInteger:function(number){return isInteger(number)&&abs(number)<=MAX_SAFE_INTEGER},MAX_SAFE_INTEGER:MAX_SAFE_INTEGER,MIN_SAFE_INTEGER:-MAX_SAFE_INTEGER,parseFloat:parseFloat,parseInt:parseInt})},{"./$":23,"./$.def":13}],53:[function(require,module,exports){var $def=require("./$.def");$def($def.S,"Object",{assign:require("./$.assign")})},{"./$.assign":6,"./$.def":13}],54:[function(require,module,exports){var $def=require("./$.def");$def($def.S,"Object",{is:function(x,y){return x===y?0!==x||1/x===1/y:x!=x&&y!=y}})},{"./$.def":13}],55:[function(require,module,exports){var $def=require("./$.def");$def($def.S,"Object",{setPrototypeOf:require("./$.set-proto").set})},{"./$.def":13,"./$.set-proto":28}],56:[function(require,module,exports){function wrapObjectMethod(METHOD,MODE){var fn=($.core.Object||{})[METHOD]||Object[METHOD],f=0,o={};o[METHOD]=1==MODE?function(it){return isObject(it)?fn(it):it}:2==MODE?function(it){return isObject(it)?fn(it):!0}:3==MODE?function(it){return isObject(it)?fn(it):!1}:4==MODE?function(it,key){return fn(toObject(it),key)}:5==MODE?function(it){return fn(Object($.assertDefined(it)))}:function(it){return fn(toObject(it))};try{fn("z")}catch(e){f=1}$def($def.S+$def.F*f,"Object",o)}var $=require("./$"),$def=require("./$.def"),isObject=$.isObject,toObject=$.toObject;wrapObjectMethod("freeze",1),wrapObjectMethod("seal",1),wrapObjectMethod("preventExtensions",1),wrapObjectMethod("isFrozen",2),wrapObjectMethod("isSealed",2),wrapObjectMethod("isExtensible",3),wrapObjectMethod("getOwnPropertyDescriptor",4),wrapObjectMethod("getPrototypeOf",5),wrapObjectMethod("keys"),wrapObjectMethod("getOwnPropertyNames")},{"./$":23,"./$.def":13}],57:[function(require,module,exports){"use strict";var $=require("./$"),cof=require("./$.cof"),tmp={};tmp[require("./$.wks")("toStringTag")]="z",$.FW&&"z"!=cof(tmp)&&$.hide(Object.prototype,"toString",function(){return"[object "+cof.classof(this)+"]"})},{"./$":23,"./$.cof":7,"./$.wks":37}],58:[function(require,module,exports){"use strict";function getConstructor(C){var S=assertObject(C)[SPECIES];return void 0!=S?S:C}function isThenable(it){var then;return isObject(it)&&(then=it.then),isFunction(then)?then:!1}function notify(record){var chain=record.c;chain.length&&asap(function(){function run(react){var ret,then,cb=ok?react.ok:react.fail;try{cb?(ok||(record.h=!0),ret=cb===!0?value:cb(value),ret===react.P?react.rej(TypeError("Promise-chain cycle")):(then=isThenable(ret))?then.call(ret,react.res,react.rej):react.res(ret)):react.rej(value)}catch(err){react.rej(err)}}for(var value=record.v,ok=1==record.s,i=0;chain.length>i;)run(chain[i++]);chain.length=0})}function isUnhandled(promise){var react,record=promise[RECORD],chain=record.a||record.c,i=0;if(record.h)return!1;for(;chain.length>i;)if(react=chain[i++],react.fail||!isUnhandled(react.P))return!1;return!0}function $reject(value){var promise,record=this;record.d||(record.d=!0,record=record.r||record,record.v=value,record.s=2,record.a=record.c.slice(),setTimeout(function(){asap(function(){isUnhandled(promise=record.p)&&("process"==cof(process)?process.emit("unhandledRejection",value,promise):global.console&&isFunction(console.error)&&console.error("Unhandled promise rejection",value)),record.a=void 0})},1),notify(record))}function $resolve(value){var then,wrapper,record=this;if(!record.d){record.d=!0,record=record.r||record;try{(then=isThenable(value))?(wrapper={r:record,d:!1},then.call(value,ctx($resolve,wrapper,1),ctx($reject,wrapper,1))):(record.v=value,record.s=1,notify(record))}catch(err){$reject.call(wrapper||{r:record,d:!1},err)}}}var $=require("./$"),ctx=require("./$.ctx"),cof=require("./$.cof"),$def=require("./$.def"),assert=require("./$.assert"),forOf=require("./$.for-of"),setProto=require("./$.set-proto").set,species=require("./$.species"),SPECIES=require("./$.wks")("species"),RECORD=require("./$.uid").safe("record"),PROMISE="Promise",global=$.g,process=global.process,asap=process&&process.nextTick||require("./$.task").set,P=global[PROMISE],isFunction=$.isFunction,isObject=$.isObject,assertFunction=assert.fn,assertObject=assert.obj,useNative=function(){function P2(x){var self=new P(x);return setProto(self,P2.prototype),self}var test,works=!1;try{works=isFunction(P)&&isFunction(P.resolve)&&P.resolve(test=new P(function(){}))==test,setProto(P2,P),P2.prototype=$.create(P.prototype,{constructor:{value:P2}}),P2.resolve(5).then(function(){})instanceof P2||(works=!1)}catch(e){works=!1}return works}();useNative||(P=function(executor){assertFunction(executor);var record={p:assert.inst(this,P,PROMISE),c:[],a:void 0,s:0,d:!1,v:void 0,h:!1};$.hide(this,RECORD,record);try{executor(ctx($resolve,record,1),ctx($reject,record,1))}catch(err){$reject.call(record,err)}},$.mix(P.prototype,{then:function(onFulfilled,onRejected){var S=assertObject(assertObject(this).constructor)[SPECIES],react={ok:isFunction(onFulfilled)?onFulfilled:!0,fail:isFunction(onRejected)?onRejected:!1},promise=react.P=new(void 0!=S?S:P)(function(res,rej){react.res=assertFunction(res),react.rej=assertFunction(rej)}),record=this[RECORD];return record.c.push(react),record.a&&record.a.push(react),record.s&&notify(record),promise},"catch":function(onRejected){return this.then(void 0,onRejected)}})),$def($def.G+$def.W+$def.F*!useNative,{Promise:P}),cof.set(P,PROMISE),species(P),species($.core[PROMISE]),$def($def.S+$def.F*!useNative,PROMISE,{reject:function(r){return new(getConstructor(this))(function(res,rej){rej(r)})},resolve:function(x){return isObject(x)&&RECORD in x&&$.getProto(x)===this.prototype?x:new(getConstructor(this))(function(res){res(x)})}}),$def($def.S+$def.F*!(useNative&&require("./$.iter-detect")(function(iter){P.all(iter)["catch"](function(){})})),PROMISE,{all:function(iterable){var C=getConstructor(this),values=[];return new C(function(res,rej){forOf(iterable,!1,values.push,values);var remaining=values.length,results=Array(remaining);remaining?$.each.call(values,function(promise,index){C.resolve(promise).then(function(value){results[index]=value,--remaining||res(results)},rej)}):res(results)})},race:function(iterable){var C=getConstructor(this);return new C(function(res,rej){forOf(iterable,!1,function(promise){C.resolve(promise).then(res,rej)})})}})},{"./$":23,"./$.assert":5,"./$.cof":7,"./$.ctx":12,"./$.def":13,"./$.for-of":16,"./$.iter-detect":21,"./$.set-proto":28,"./$.species":29,"./$.task":33,"./$.uid":35,"./$.wks":37}],59:[function(require,module,exports){function Enumerate(iterated){$.set(this,ITER,{o:iterated,k:void 0,i:0})}var $=require("./$"),$def=require("./$.def"),setProto=require("./$.set-proto"),$iter=require("./$.iter"),ITERATOR=require("./$.wks")("iterator"),ITER=require("./$.uid").safe("iter"),step=$iter.step,assert=require("./$.assert"),isObject=$.isObject,getProto=$.getProto,$Reflect=$.g.Reflect,_apply=Function.apply,assertObject=assert.obj,_isExtensible=Object.isExtensible||$.isObject,_preventExtensions=Object.preventExtensions||$.it,buggyEnumerate=!($Reflect&&$Reflect.enumerate&&ITERATOR in $Reflect.enumerate({}));$iter.create(Enumerate,"Object",function(){var key,iter=this[ITER],keys=iter.k;if(void 0==keys){iter.k=keys=[];for(key in iter.o)keys.push(key)}do if(iter.i>=keys.length)return step(1);while(!((key=keys[iter.i++])in iter.o));return step(0,key)});var reflect={apply:function(target,thisArgument,argumentsList){return _apply.call(target,thisArgument,argumentsList)},construct:function(target,argumentsList){var proto=assert.fn(arguments.length<3?target:arguments[2]).prototype,instance=$.create(isObject(proto)?proto:Object.prototype),result=_apply.call(target,instance,argumentsList);return isObject(result)?result:instance},defineProperty:function(target,propertyKey,attributes){assertObject(target);try{return $.setDesc(target,propertyKey,attributes),!0}catch(e){return!1}},deleteProperty:function(target,propertyKey){var desc=$.getDesc(assertObject(target),propertyKey);return desc&&!desc.configurable?!1:delete target[propertyKey]},get:function get(target,propertyKey){var proto,receiver=arguments.length<3?target:arguments[2],desc=$.getDesc(assertObject(target),propertyKey);return desc?$.has(desc,"value")?desc.value:void 0===desc.get?void 0:desc.get.call(receiver):isObject(proto=getProto(target))?get(proto,propertyKey,receiver):void 0},getOwnPropertyDescriptor:function(target,propertyKey){return $.getDesc(assertObject(target),propertyKey)},getPrototypeOf:function(target){return getProto(assertObject(target))},has:function(target,propertyKey){return propertyKey in target},isExtensible:function(target){return _isExtensible(assertObject(target))},ownKeys:require("./$.own-keys"),preventExtensions:function(target){assertObject(target);try{return _preventExtensions(target),!0}catch(e){return!1}},set:function set(target,propertyKey,V){var existingDescriptor,proto,receiver=arguments.length<4?target:arguments[3],ownDesc=$.getDesc(assertObject(target),propertyKey);if(!ownDesc){if(isObject(proto=getProto(target)))return set(proto,propertyKey,V,receiver);ownDesc=$.desc(0)}return $.has(ownDesc,"value")?ownDesc.writable!==!1&&isObject(receiver)?(existingDescriptor=$.getDesc(receiver,propertyKey)||$.desc(0),existingDescriptor.value=V,$.setDesc(receiver,propertyKey,existingDescriptor),!0):!1:void 0===ownDesc.set?!1:(ownDesc.set.call(receiver,V),!0)}};setProto&&(reflect.setPrototypeOf=function(target,proto){setProto.check(target,proto);try{return setProto.set(target,proto),!0}catch(e){return!1}}),$def($def.G,{Reflect:{}}),$def($def.S+$def.F*buggyEnumerate,"Reflect",{enumerate:function(target){return new Enumerate(assertObject(target))}}),$def($def.S,"Reflect",reflect)},{"./$":23,"./$.assert":5,"./$.def":13,"./$.iter":22,"./$.own-keys":25,"./$.set-proto":28,"./$.uid":35,"./$.wks":37}],60:[function(require,module,exports){var $=require("./$"),cof=require("./$.cof"),$RegExp=$.g.RegExp,Base=$RegExp,proto=$RegExp.prototype,re=/a/g,CORRECT_NEW=new $RegExp(re)!==re,ALLOWS_RE_WITH_FLAGS=function(){try{return"/a/i"==$RegExp(re,"i")}catch(e){}}();$.FW&&$.DESC&&(CORRECT_NEW&&ALLOWS_RE_WITH_FLAGS||($RegExp=function(pattern,flags){var patternIsRegExp="RegExp"==cof(pattern),flagsIsUndefined=void 0===flags;return this instanceof $RegExp||!patternIsRegExp||!flagsIsUndefined?CORRECT_NEW?new Base(patternIsRegExp&&!flagsIsUndefined?pattern.source:pattern,flags):new Base(patternIsRegExp?pattern.source:pattern,patternIsRegExp&&flagsIsUndefined?pattern.flags:flags):pattern},$.each.call($.getNames(Base),function(key){key in $RegExp||$.setDesc($RegExp,key,{configurable:!0,get:function(){return Base[key]},set:function(it){Base[key]=it}})}),proto.constructor=$RegExp,$RegExp.prototype=proto,$.hide($.g,"RegExp",$RegExp)),"g"!=/./g.flags&&$.setDesc(proto,"flags",{configurable:!0,get:require("./$.replacer")(/^.*\/(\w*)$/,"$1")})),require("./$.species")($RegExp)},{"./$":23,"./$.cof":7,"./$.replacer":27,"./$.species":29}],61:[function(require,module,exports){"use strict";var strong=require("./$.collection-strong");require("./$.collection")("Set",{add:function(value){return strong.def(this,value=0===value?0:value,value)}},strong)},{"./$.collection":11,"./$.collection-strong":8}],62:[function(require,module,exports){"use strict";var $def=require("./$.def"),$at=require("./$.string-at")(!1);$def($def.P,"String",{codePointAt:function(pos){return $at(this,pos)}})},{"./$.def":13,"./$.string-at":30}],63:[function(require,module,exports){"use strict";var $=require("./$"),cof=require("./$.cof"),$def=require("./$.def"),toLength=$.toLength;$def($def.P+$def.F*!require("./$.throws")(function(){"q".endsWith(/./)}),"String",{endsWith:function(searchString){if("RegExp"==cof(searchString))throw TypeError();var that=String($.assertDefined(this)),endPosition=arguments[1],len=toLength(that.length),end=void 0===endPosition?len:Math.min(toLength(endPosition),len);return searchString+="",that.slice(end-searchString.length,end)===searchString}})},{"./$":23,"./$.cof":7,"./$.def":13,"./$.throws":34}],64:[function(require,module,exports){var $def=require("./$.def"),toIndex=require("./$").toIndex,fromCharCode=String.fromCharCode,$fromCodePoint=String.fromCodePoint;$def($def.S+$def.F*(!!$fromCodePoint&&1!=$fromCodePoint.length),"String",{fromCodePoint:function(x){for(var code,res=[],len=arguments.length,i=0;len>i;){if(code=+arguments[i++],toIndex(code,1114111)!==code)throw RangeError(code+" is not a valid code point");res.push(65536>code?fromCharCode(code):fromCharCode(((code-=65536)>>10)+55296,code%1024+56320))}return res.join("")}})},{"./$":23,"./$.def":13}],65:[function(require,module,exports){"use strict";var $=require("./$"),cof=require("./$.cof"),$def=require("./$.def");$def($def.P,"String",{includes:function(searchString){if("RegExp"==cof(searchString))throw TypeError();return!!~String($.assertDefined(this)).indexOf(searchString,arguments[1])}})},{"./$":23,"./$.cof":7,"./$.def":13}],66:[function(require,module,exports){var set=require("./$").set,$at=require("./$.string-at")(!0),ITER=require("./$.uid").safe("iter"),$iter=require("./$.iter"),step=$iter.step;require("./$.iter-define")(String,"String",function(iterated){set(this,ITER,{o:String(iterated),i:0})},function(){var point,iter=this[ITER],O=iter.o,index=iter.i;return index>=O.length?step(1):(point=$at(O,index),iter.i+=point.length,step(0,point))})},{"./$":23,"./$.iter":22,"./$.iter-define":20,"./$.string-at":30,"./$.uid":35}],67:[function(require,module,exports){var $=require("./$"),$def=require("./$.def");$def($def.S,"String",{raw:function(callSite){for(var tpl=$.toObject(callSite.raw),len=$.toLength(tpl.length),sln=arguments.length,res=[],i=0;len>i;)res.push(String(tpl[i++])),sln>i&&res.push(String(arguments[i]));return res.join("")}})},{"./$":23,"./$.def":13}],68:[function(require,module,exports){var $def=require("./$.def");$def($def.P,"String",{repeat:require("./$.string-repeat")})},{"./$.def":13,"./$.string-repeat":32}],69:[function(require,module,exports){"use strict";var $=require("./$"),cof=require("./$.cof"),$def=require("./$.def");$def($def.P+$def.F*!require("./$.throws")(function(){"q".startsWith(/./)}),"String",{startsWith:function(searchString){if("RegExp"==cof(searchString))throw TypeError();var that=String($.assertDefined(this)),index=$.toLength(Math.min(arguments[1],that.length));return searchString+="",that.slice(index,index+searchString.length)===searchString}})},{"./$":23,"./$.cof":7,"./$.def":13,"./$.throws":34}],70:[function(require,module,exports){"use strict";function wrap(tag){var sym=AllSymbols[tag]=$.set($create($Symbol.prototype),TAG,tag);return $.DESC&&setter&&setDesc(Object.prototype,tag,{configurable:!0,set:function(value){has(this,HIDDEN)&&has(this[HIDDEN],tag)&&(this[HIDDEN][tag]=!1),setDesc(this,tag,desc(1,value))}}),sym}function defineProperty(it,key,D){return D&&has(AllSymbols,key)&&(D.enumerable?(has(it,HIDDEN)&&it[HIDDEN][key]&&(it[HIDDEN][key]=!1),D.enumerable=!1):(has(it,HIDDEN)||setDesc(it,HIDDEN,desc(1,{})),it[HIDDEN][key]=!0)),setDesc(it,key,D)}function defineProperties(it,P){assertObject(it);for(var key,keys=enumKeys(P=toObject(P)),i=0,l=keys.length;l>i;)defineProperty(it,key=keys[i++],P[key]);return it}function create(it,P){return void 0===P?$create(it):defineProperties($create(it),P)}function getOwnPropertyDescriptor(it,key){var D=getDesc(it=toObject(it),key);return!D||!has(AllSymbols,key)||has(it,HIDDEN)&&it[HIDDEN][key]||(D.enumerable=!0),D}function getOwnPropertyNames(it){for(var key,names=getNames(toObject(it)),result=[],i=0;names.length>i;)has(AllSymbols,key=names[i++])||key==HIDDEN||result.push(key);return result}function getOwnPropertySymbols(it){for(var key,names=getNames(toObject(it)),result=[],i=0;names.length>i;)has(AllSymbols,key=names[i++])&&result.push(AllSymbols[key]);return result}var $=require("./$"),setTag=require("./$.cof").set,uid=require("./$.uid"),$def=require("./$.def"),keyOf=require("./$.keyof"),enumKeys=require("./$.enum-keys"),assertObject=require("./$.assert").obj,has=$.has,$create=$.create,getDesc=$.getDesc,setDesc=$.setDesc,desc=$.desc,getNames=$.getNames,toObject=$.toObject,$Symbol=$.g.Symbol,setter=!1,TAG=uid("tag"),HIDDEN=uid("hidden"),SymbolRegistry={},AllSymbols={},useNative=$.isFunction($Symbol);useNative||($Symbol=function(description){if(this instanceof $Symbol)throw TypeError("Symbol is not a constructor");return wrap(uid(description))},$.hide($Symbol.prototype,"toString",function(){return this[TAG]}),$.create=create,$.setDesc=defineProperty,$.getDesc=getOwnPropertyDescriptor,$.setDescs=defineProperties,$.getNames=getOwnPropertyNames,$.getSymbols=getOwnPropertySymbols);var symbolStatics={"for":function(key){return has(SymbolRegistry,key+="")?SymbolRegistry[key]:SymbolRegistry[key]=$Symbol(key)},keyFor:function(key){return keyOf(SymbolRegistry,key)},useSetter:function(){setter=!0},useSimple:function(){setter=!1}};$.each.call("hasInstance,isConcatSpreadable,iterator,match,replace,search,species,split,toPrimitive,toStringTag,unscopables".split(","),function(it){var sym=require("./$.wks")(it);symbolStatics[it]=useNative?sym:wrap(sym)}),setter=!0,$def($def.G+$def.W,{Symbol:$Symbol}),$def($def.S,"Symbol",symbolStatics),$def($def.S+$def.F*!useNative,"Object",{create:create,defineProperty:defineProperty,defineProperties:defineProperties,getOwnPropertyDescriptor:getOwnPropertyDescriptor,getOwnPropertyNames:getOwnPropertyNames,getOwnPropertySymbols:getOwnPropertySymbols}),setTag($Symbol,"Symbol"),setTag(Math,"Math",!0),setTag($.g.JSON,"JSON",!0)},{"./$":23,"./$.assert":5,"./$.cof":7,"./$.def":13,"./$.enum-keys":15,"./$.keyof":24,"./$.uid":35,"./$.wks":37}],71:[function(require,module,exports){"use strict";var $=require("./$"),weak=require("./$.collection-weak"),leakStore=weak.leakStore,ID=weak.ID,WEAK=weak.WEAK,has=$.has,isObject=$.isObject,isFrozen=Object.isFrozen||$.core.Object.isFrozen,tmp={},WeakMap=require("./$.collection")("WeakMap",{get:function(key){if(isObject(key)){if(isFrozen(key))return leakStore(this).get(key);if(has(key,WEAK))return key[WEAK][this[ID]]}},set:function(key,value){return weak.def(this,key,value)}},weak,!0,!0);$.FW&&7!=(new WeakMap).set((Object.freeze||Object)(tmp),7).get(tmp)&&$.each.call(["delete","has","get","set"],function(key){var method=WeakMap.prototype[key];WeakMap.prototype[key]=function(a,b){if(isObject(a)&&isFrozen(a)){var result=leakStore(this)[key](a,b);return"set"==key?this:result}return method.call(this,a,b)}})},{"./$":23,"./$.collection":11,"./$.collection-weak":10}],72:[function(require,module,exports){"use strict";var weak=require("./$.collection-weak");require("./$.collection")("WeakSet",{add:function(value){return weak.def(this,value,!0)}},weak,!1,!0)},{"./$.collection":11,"./$.collection-weak":10}],73:[function(require,module,exports){var $def=require("./$.def"),$includes=require("./$.array-includes")(!0);$def($def.P,"Array",{includes:function(el){return $includes(this,el,arguments[1])}}),require("./$.unscope")("includes")},{"./$.array-includes":3,"./$.def":13,"./$.unscope":36}],74:[function(require,module,exports){require("./$.collection-to-json")("Map")},{"./$.collection-to-json":9}],75:[function(require,module,exports){var $=require("./$"),$def=require("./$.def"),ownKeys=require("./$.own-keys");$def($def.S,"Object",{getOwnPropertyDescriptors:function(object){var O=$.toObject(object),result={};return $.each.call(ownKeys(O),function(key){$.setDesc(result,key,$.desc(0,$.getDesc(O,key)))}),result}})},{"./$":23,"./$.def":13,"./$.own-keys":25}],76:[function(require,module,exports){function createObjectToArray(isEntries){return function(object){var key,O=$.toObject(object),keys=$.getKeys(O),length=keys.length,i=0,result=Array(length);if(isEntries)for(;length>i;)result[i]=[key=keys[i++],O[key]];else for(;length>i;)result[i]=O[keys[i++]];return result}}var $=require("./$"),$def=require("./$.def");$def($def.S,"Object",{values:createObjectToArray(!1),entries:createObjectToArray(!0)})},{"./$":23,"./$.def":13}],77:[function(require,module,exports){var $def=require("./$.def");$def($def.S,"RegExp",{escape:require("./$.replacer")(/([\\\-[\]{}()*+?.,^$|])/g,"\\$1",!0)})},{"./$.def":13,"./$.replacer":27}],78:[function(require,module,exports){require("./$.collection-to-json")("Set")},{"./$.collection-to-json":9}],79:[function(require,module,exports){"use strict";var $def=require("./$.def"),$at=require("./$.string-at")(!0);$def($def.P,"String",{at:function(pos){return $at(this,pos)}})},{"./$.def":13,"./$.string-at":30}],80:[function(require,module,exports){"use strict";var $def=require("./$.def"),$pad=require("./$.string-pad");$def($def.P,"String",{lpad:function(n){return $pad(this,n,arguments[1],!0)}})},{"./$.def":13,"./$.string-pad":31}],81:[function(require,module,exports){"use strict";var $def=require("./$.def"),$pad=require("./$.string-pad");$def($def.P,"String",{rpad:function(n){return $pad(this,n,arguments[1],!1)}})},{"./$.def":13,"./$.string-pad":31}],82:[function(require,module,exports){function setStatics(keys,length){$.each.call(keys.split(","),function(key){void 0==length&&key in $Array?statics[key]=$Array[key]:key in[]&&(statics[key]=require("./$.ctx")(Function.call,[][key],length))})}var $=require("./$"),$def=require("./$.def"),$Array=$.core.Array||Array,statics={};setStatics("pop,reverse,shift,keys,values,entries",1),setStatics("indexOf,every,some,forEach,map,filter,find,findIndex,includes",3),setStatics("join,slice,concat,push,splice,unshift,sort,lastIndexOf,reduce,reduceRight,copyWithin,fill,turn"),$def($def.S,"Array",statics)},{"./$":23,"./$.ctx":12,"./$.def":13}],83:[function(require,module,exports){require("./es6.array.iterator");var $=require("./$"),Iterators=require("./$.iter").Iterators,ITERATOR=require("./$.wks")("iterator"),ArrayValues=Iterators.Array,NodeList=$.g.NodeList;!$.FW||!NodeList||ITERATOR in NodeList.prototype||$.hide(NodeList.prototype,ITERATOR,ArrayValues),Iterators.NodeList=ArrayValues},{"./$":23,"./$.iter":22,"./$.wks":37,"./es6.array.iterator":44}],84:[function(require,module,exports){var $def=require("./$.def"),$task=require("./$.task");$def($def.G+$def.B,{setImmediate:$task.set,clearImmediate:$task.clear})},{"./$.def":13,"./$.task":33}],85:[function(require,module,exports){function wrap(set){return MSIE?function(fn,time){return set(invoke(partial,[].slice.call(arguments,2),$.isFunction(fn)?fn:Function(fn)),time)}:set}var $=require("./$"),$def=require("./$.def"),invoke=require("./$.invoke"),partial=require("./$.partial"),navigator=$.g.navigator,MSIE=!!navigator&&/MSIE .\./.test(navigator.userAgent);$def($def.G+$def.B+$def.F*MSIE,{setTimeout:wrap($.g.setTimeout),setInterval:wrap($.g.setInterval)})},{"./$":23,"./$.def":13,"./$.invoke":18,"./$.partial":26}],86:[function(require,module,exports){require("./modules/es5"),require("./modules/es6.symbol"),require("./modules/es6.object.assign"),require("./modules/es6.object.is"),require("./modules/es6.object.set-prototype-of"),require("./modules/es6.object.to-string"),require("./modules/es6.object.statics-accept-primitives"),require("./modules/es6.function.name"),require("./modules/es6.function.has-instance"),require("./modules/es6.number.constructor"),require("./modules/es6.number.statics"),require("./modules/es6.math"),require("./modules/es6.string.from-code-point"),require("./modules/es6.string.raw"),require("./modules/es6.string.iterator"),require("./modules/es6.string.code-point-at"),require("./modules/es6.string.ends-with"),require("./modules/es6.string.includes"),require("./modules/es6.string.repeat"),require("./modules/es6.string.starts-with"),require("./modules/es6.array.from"),require("./modules/es6.array.of"),require("./modules/es6.array.iterator"),require("./modules/es6.array.species"),require("./modules/es6.array.copy-within"),require("./modules/es6.array.fill"),require("./modules/es6.array.find"),require("./modules/es6.array.find-index"),require("./modules/es6.regexp"),require("./modules/es6.promise"),require("./modules/es6.map"),require("./modules/es6.set"),require("./modules/es6.weak-map"),require("./modules/es6.weak-set"),require("./modules/es6.reflect"),require("./modules/es7.array.includes"),require("./modules/es7.string.at"),require("./modules/es7.string.lpad"),require("./modules/es7.string.rpad"),require("./modules/es7.regexp.escape"),require("./modules/es7.object.get-own-property-descriptors"),require("./modules/es7.object.to-array"),require("./modules/es7.map.to-json"),require("./modules/es7.set.to-json"),require("./modules/js.array.statics"),require("./modules/web.timers"),require("./modules/web.immediate"),require("./modules/web.dom.iterable"),module.exports=require("./modules/$").core},{"./modules/$":23,"./modules/es5":38,"./modules/es6.array.copy-within":39,"./modules/es6.array.fill":40,"./modules/es6.array.find":42,"./modules/es6.array.find-index":41,"./modules/es6.array.from":43,"./modules/es6.array.iterator":44,
"./modules/es6.array.of":45,"./modules/es6.array.species":46,"./modules/es6.function.has-instance":47,"./modules/es6.function.name":48,"./modules/es6.map":49,"./modules/es6.math":50,"./modules/es6.number.constructor":51,"./modules/es6.number.statics":52,"./modules/es6.object.assign":53,"./modules/es6.object.is":54,"./modules/es6.object.set-prototype-of":55,"./modules/es6.object.statics-accept-primitives":56,"./modules/es6.object.to-string":57,"./modules/es6.promise":58,"./modules/es6.reflect":59,"./modules/es6.regexp":60,"./modules/es6.set":61,"./modules/es6.string.code-point-at":62,"./modules/es6.string.ends-with":63,"./modules/es6.string.from-code-point":64,"./modules/es6.string.includes":65,"./modules/es6.string.iterator":66,"./modules/es6.string.raw":67,"./modules/es6.string.repeat":68,"./modules/es6.string.starts-with":69,"./modules/es6.symbol":70,"./modules/es6.weak-map":71,"./modules/es6.weak-set":72,"./modules/es7.array.includes":73,"./modules/es7.map.to-json":74,"./modules/es7.object.get-own-property-descriptors":75,"./modules/es7.object.to-array":76,"./modules/es7.regexp.escape":77,"./modules/es7.set.to-json":78,"./modules/es7.string.at":79,"./modules/es7.string.lpad":80,"./modules/es7.string.rpad":81,"./modules/js.array.statics":82,"./modules/web.dom.iterable":83,"./modules/web.immediate":84,"./modules/web.timers":85}],87:[function(require,module,exports){(function(global){!function(global){"use strict";function wrap(innerFn,outerFn,self,tryLocsList){var generator=Object.create((outerFn||Generator).prototype);return generator._invoke=makeInvokeMethod(innerFn,self||null,new Context(tryLocsList||[])),generator}function tryCatch(fn,obj,arg){try{return{type:"normal",arg:fn.call(obj,arg)}}catch(err){return{type:"throw",arg:err}}}function Generator(){}function GeneratorFunction(){}function GeneratorFunctionPrototype(){}function makeInvokeMethod(innerFn,self,context){var state=GenStateSuspendedStart;return function(method,arg){if(state===GenStateExecuting)throw new Error("Generator is already running");if(state===GenStateCompleted)return doneResult();for(;;){var delegate=context.delegate;if(delegate){if("return"===method||"throw"===method&&delegate.iterator[method]===undefined){context.delegate=null;var returnMethod=delegate.iterator["return"];if(returnMethod){var record=tryCatch(returnMethod,delegate.iterator,arg);if("throw"===record.type){method="throw",arg=record.arg;continue}}if("return"===method)continue}var record=tryCatch(delegate.iterator[method],delegate.iterator,arg);if("throw"===record.type){context.delegate=null,method="throw",arg=record.arg;continue}method="next",arg=undefined;var info=record.arg;if(!info.done)return state=GenStateSuspendedYield,info;context[delegate.resultName]=info.value,context.next=delegate.nextLoc,context.delegate=null}if("next"===method)state===GenStateSuspendedYield?context.sent=arg:delete context.sent;else if("throw"===method){if(state===GenStateSuspendedStart)throw state=GenStateCompleted,arg;context.dispatchException(arg)&&(method="next",arg=undefined)}else"return"===method&&context.abrupt("return",arg);state=GenStateExecuting;var record=tryCatch(innerFn,self,context);if("normal"===record.type){state=context.done?GenStateCompleted:GenStateSuspendedYield;var info={value:record.arg,done:context.done};if(record.arg!==ContinueSentinel)return info;context.delegate&&"next"===method&&(arg=undefined)}else"throw"===record.type&&(state=GenStateCompleted,method="throw",arg=record.arg)}}}function defineGeneratorMethod(method){Gp[method]=function(arg){return this._invoke(method,arg)}}function pushTryEntry(locs){var entry={tryLoc:locs[0]};1 in locs&&(entry.catchLoc=locs[1]),2 in locs&&(entry.finallyLoc=locs[2],entry.afterLoc=locs[3]),this.tryEntries.push(entry)}function resetTryEntry(entry){var record=entry.completion||{};record.type="normal",delete record.arg,entry.completion=record}function Context(tryLocsList){this.tryEntries=[{tryLoc:"root"}],tryLocsList.forEach(pushTryEntry,this),this.reset()}function values(iterable){if(iterable){var iteratorMethod=iterable[iteratorSymbol];if(iteratorMethod)return iteratorMethod.call(iterable);if("function"==typeof iterable.next)return iterable;if(!isNaN(iterable.length)){var i=-1,next=function next(){for(;++i<iterable.length;)if(hasOwn.call(iterable,i))return next.value=iterable[i],next.done=!1,next;return next.value=undefined,next.done=!0,next};return next.next=next}}return{next:doneResult}}function doneResult(){return{value:undefined,done:!0}}var undefined,hasOwn=Object.prototype.hasOwnProperty,iteratorSymbol="function"==typeof Symbol&&Symbol.iterator||"@@iterator",inModule="object"==typeof module,runtime=global.regeneratorRuntime;if(runtime)return void(inModule&&(module.exports=runtime));runtime=global.regeneratorRuntime=inModule?module.exports:{},runtime.wrap=wrap;var GenStateSuspendedStart="suspendedStart",GenStateSuspendedYield="suspendedYield",GenStateExecuting="executing",GenStateCompleted="completed",ContinueSentinel={},Gp=GeneratorFunctionPrototype.prototype=Generator.prototype;GeneratorFunction.prototype=Gp.constructor=GeneratorFunctionPrototype,GeneratorFunctionPrototype.constructor=GeneratorFunction,GeneratorFunction.displayName="GeneratorFunction",runtime.isGeneratorFunction=function(genFun){var ctor="function"==typeof genFun&&genFun.constructor;return ctor?ctor===GeneratorFunction||"GeneratorFunction"===(ctor.displayName||ctor.name):!1},runtime.mark=function(genFun){return genFun.__proto__=GeneratorFunctionPrototype,genFun.prototype=Object.create(Gp),genFun},runtime.async=function(innerFn,outerFn,self,tryLocsList){return new Promise(function(resolve,reject){function step(method,arg){var record=tryCatch(generator[method],generator,arg);if("throw"===record.type)return void reject(record.arg);var info=record.arg;info.done?resolve(info.value):Promise.resolve(info.value).then(callNext,callThrow)}var generator=wrap(innerFn,outerFn,self,tryLocsList),callNext=step.bind(generator,"next"),callThrow=step.bind(generator,"throw");callNext()})},defineGeneratorMethod("next"),defineGeneratorMethod("throw"),defineGeneratorMethod("return"),Gp[iteratorSymbol]=function(){return this},Gp.toString=function(){return"[object Generator]"},runtime.keys=function(object){var keys=[];for(var key in object)keys.push(key);return keys.reverse(),function next(){for(;keys.length;){var key=keys.pop();if(key in object)return next.value=key,next.done=!1,next}return next.done=!0,next}},runtime.values=values,Context.prototype={constructor:Context,reset:function(){this.prev=0,this.next=0,this.sent=undefined,this.done=!1,this.delegate=null,this.tryEntries.forEach(resetTryEntry);for(var tempName,tempIndex=0;hasOwn.call(this,tempName="t"+tempIndex)||20>tempIndex;++tempIndex)this[tempName]=null},stop:function(){this.done=!0;var rootEntry=this.tryEntries[0],rootRecord=rootEntry.completion;if("throw"===rootRecord.type)throw rootRecord.arg;return this.rval},dispatchException:function(exception){function handle(loc,caught){return record.type="throw",record.arg=exception,context.next=loc,!!caught}if(this.done)throw exception;for(var context=this,i=this.tryEntries.length-1;i>=0;--i){var entry=this.tryEntries[i],record=entry.completion;if("root"===entry.tryLoc)return handle("end");if(entry.tryLoc<=this.prev){var hasCatch=hasOwn.call(entry,"catchLoc"),hasFinally=hasOwn.call(entry,"finallyLoc");if(hasCatch&&hasFinally){if(this.prev<entry.catchLoc)return handle(entry.catchLoc,!0);if(this.prev<entry.finallyLoc)return handle(entry.finallyLoc)}else if(hasCatch){if(this.prev<entry.catchLoc)return handle(entry.catchLoc,!0)}else{if(!hasFinally)throw new Error("try statement without catch or finally");if(this.prev<entry.finallyLoc)return handle(entry.finallyLoc)}}}},abrupt:function(type,arg){for(var i=this.tryEntries.length-1;i>=0;--i){var entry=this.tryEntries[i];if(entry.tryLoc<=this.prev&&hasOwn.call(entry,"finallyLoc")&&this.prev<entry.finallyLoc){var finallyEntry=entry;break}}finallyEntry&&("break"===type||"continue"===type)&&finallyEntry.tryLoc<=arg&&arg<=finallyEntry.finallyLoc&&(finallyEntry=null);var record=finallyEntry?finallyEntry.completion:{};return record.type=type,record.arg=arg,finallyEntry?this.next=finallyEntry.finallyLoc:this.complete(record),ContinueSentinel},complete:function(record,afterLoc){if("throw"===record.type)throw record.arg;return"break"===record.type||"continue"===record.type?this.next=record.arg:"return"===record.type?(this.rval=record.arg,this.next="end"):"normal"===record.type&&afterLoc&&(this.next=afterLoc),ContinueSentinel},finish:function(finallyLoc){for(var i=this.tryEntries.length-1;i>=0;--i){var entry=this.tryEntries[i];if(entry.finallyLoc===finallyLoc)return this.complete(entry.completion,entry.afterLoc)}},"catch":function(tryLoc){for(var i=this.tryEntries.length-1;i>=0;--i){var entry=this.tryEntries[i];if(entry.tryLoc===tryLoc){var record=entry.completion;if("throw"===record.type){var thrown=record.arg;resetTryEntry(entry)}return thrown}}throw new Error("illegal catch attempt")},delegateYield:function(iterable,resultName,nextLoc){return this.delegate={iterator:values(iterable),resultName:resultName,nextLoc:nextLoc},ContinueSentinel}}}("object"==typeof global?global:"object"==typeof window?window:"object"==typeof self?self:this)}).call(this,"undefined"!=typeof global?global:"undefined"!=typeof self?self:"undefined"!=typeof window?window:{})},{}],88:[function(require,module,exports){module.exports=require("./lib/babel/polyfill")},{"./lib/babel/polyfill":2}],89:[function(require,module,exports){"use strict";module.exports=require("babel-core/polyfill")},{"babel-core/polyfill":88}],90:[function(require,module,exports){"use strict";module.exports=function merge(target,src){var array=Array.isArray(src),dst=array&&[]||{};return array?(target=target||[],dst=dst.concat(target),src.forEach(function(e,i){"undefined"==typeof target[i]?dst[i]=e:"object"==typeof e?dst[i]=merge(target[i],e):-1===target.indexOf(e)&&dst.push(e)})):(target&&"object"==typeof target&&Object.keys(target).forEach(function(key){dst[key]=target[key]}),Object.keys(src).forEach(function(key){dst[key]="object"==typeof src[key]&&src[key]&&target[key]?merge(target[key],src[key]):src[key]})),dst}},{}],91:[function(require,module,exports){"use strict";Object.defineProperty(exports,"__esModule",{value:!0});var _interopRequireWildcard=function(obj){if(obj&&obj.__esModule)return obj;var newObj={};if(null!=obj)for(var key in obj)Object.prototype.hasOwnProperty.call(obj,key)&&(newObj[key]=obj[key]);return newObj["default"]=obj,newObj},_interopRequireDefault=function(obj){return obj&&obj.__esModule?obj:{"default":obj}},_classCallCheck=function(instance,Constructor){if(!(instance instanceof Constructor))throw new TypeError("Cannot call a class as a function")},_createClass=function(){function defineProperties(target,props){for(var i=0;i<props.length;i++){var descriptor=props[i];descriptor.enumerable=descriptor.enumerable||!1,descriptor.configurable=!0,"value"in descriptor&&(descriptor.writable=!0),Object.defineProperty(target,descriptor.key,descriptor)}}return function(Constructor,protoProps,staticProps){return protoProps&&defineProperties(Constructor.prototype,protoProps),staticProps&&defineProperties(Constructor,staticProps),Constructor}}(),_merge=require("deepmerge"),_merge2=_interopRequireDefault(_merge),_import=require("./util"),util=_interopRequireWildcard(_import),EvalAndTimeGraph=function(){function EvalAndTimeGraph(selector,options){if(_classCallCheck(this,EvalAndTimeGraph),!selector)throw Error("need dom selector");this.selector=selector,this.container=d3.select(selector);var defaultOptions={playerPaneWidth:200,width:960,height:500,margin:{top:40,right:40,bottom:20,left:40},interactive:!0};options=options||{},this.options=_merge2["default"](defaultOptions,options),this.width=this.options.width-this.options.playerPaneWidth-this.options.margin.left-this.options.margin.right,this.height=this.options.height-this.options.margin.top-this.options.margin.bottom,this.xScale=d3.scale.ordinal().rangeBands([0,this.width],.1,0),this.yEvalScale=d3.scale.linear().range([this.height,0]).domain([-5,5]).clamp(!0),this.yTimeScale=d3.scale.linear().range([this.height,0]),this.xAxis=d3.svg.axis().scale(this.xScale).orient("top").tickFormat(function(d){return d+1}),this.yEvalAxis=d3.svg.axis().scale(this.yEvalScale).orient("left"),this.yTimeAxis=d3.svg.axis().scale(this.yTimeScale).orient("right").tickFormat(function(d){return Math.abs(d)}),this.init()}return _createClass(EvalAndTimeGraph,[{key:"init",value:function(){var _this=this,self=this;this.container.selectAll("*").remove();var playerInfo=this.container.append("div").attr("class","player-info");playerInfo.append("div").attr("class","player-white").selectAll("div").data(["image","name","rating"]).enter().append("div").attr("class",function(d){return"player-"+d}),playerInfo.append("div").attr("class","player-result"),playerInfo.append("div").attr("class","player-black").selectAll("div").data(["image","name","rating"]).enter().append("div").attr("class",function(d){return"player-"+d}),playerInfo.selectAll(".player-image").append("img");var root=this.container.append("svg").attr("class","graph").attr("width",this.width+this.options.margin.left+this.options.margin.right).attr("height",this.height+this.options.margin.top+this.options.margin.bottom),svg=root.append("g").attr("transform","translate("+this.options.margin.left+","+this.options.margin.top+")");svg.append("g").attr("class","axis x").call(this.xAxis).append("text").attr("text-anchor","end").attr("transform","translate("+this.width/2+",-25)").text("moves (ply)").attr("class","axis-label"),svg.append("g").attr("class","axis yEval").call(this.yEvalAxis).append("text").attr("text-anchor","middle").attr("transform","rotate(-90) translate("+-this.yEvalScale(0)+",-25)").text("area: evaluation (pawns)").attr("class","axis-label"),svg.append("g").attr("class","axis yTime").attr("transform","translate("+this.width+",0)").call(this.yTimeAxis).append("text").attr("text-anchor","middle").attr("transform","rotate(-90) translate("+-this.yEvalScale(0)+",35)").text("bars: move time (minutes)").attr("class","axis-label");var evalGuides=svg.append("g").attr("class","eval-guides"),evalGuideLines=[.5,-.5,1,-1,2,-2],evalGuideTexts=[{y:.5,dy:10,text:"equal"},{y:1,dy:10,text:"white is slightly better"},{y:2,dy:10,text:"white is much better"},{y:2,dy:-5,text:"white is winning"},{y:-.5,dy:10,text:"black is slightly better"},{y:-1,dy:10,text:"black is much better"},{y:-2,dy:10,text:"black is winning"}];evalGuides.selectAll(".eval-guide-line").data(evalGuideLines).enter().append("line").attr("x1",0).attr("y1",function(d){return _this.yEvalScale(d)}).attr("x2",this.width).attr("y2",function(d){return _this.yEvalScale(d)}).attr("class","eval-guide-line"),evalGuides.selectAll(".eval-guide-text").data(evalGuideTexts).enter().append("text").attr("transform",function(d){var offset=d.dy?d.dy:0;return"translate(5,"+(_this.yEvalScale(d.y)+offset)+")"}).text(function(d){return d.text}).attr("class","eval-guide-text"),svg.append("g").attr("class","bars"),svg.append("clipPath").attr("id","clip-white").append("rect").attr("width",this.width).attr("height",this.height/2),svg.append("clipPath").attr("id","clip-black").append("rect").attr("y",this.height/2).attr("width",this.width).attr("height",this.height/2),svg.append("g").attr("class","lines"),svg.append("g").attr("class","areas");var interactiveLayer=svg.append("g").attr("class","interactive-layer");interactiveLayer.selectAll(".guide").data(["x","yEval","yTime"]).enter().append("line").attr("x1",0).attr("y1",0).attr("x2",0).attr("y2",0).attr("class",function(d){return"guide "+d+"-guide"}),interactiveLayer.append("rect").attr("width",this.width).attr("height",this.height).attr("pointer-events","all").attr("class","mouse-absorb").on("mousemove",function(){if(self.options.interactive){var mouseX=d3.mouse(this)[0],leftEdges=self.xScale.range(),width=self.xScale.rangeBand(),j=void 0;for(j=0;mouseX>leftEdges[j]+width;j++);var xPoint=self.xScale.domain()[j],xPosition=self.xScale(xPoint)+self.xScale.rangeBand()/2;if(xPosition){interactiveLayer.select(".x-guide").classed("hidden",!1).attr("x1",xPosition).attr("x2",xPosition).attr("y1",-6).attr("y2",self.height);var yPosition=self.yEvalScale(self.game.notation[xPoint].score);interactiveLayer.select(".yEval-guide").classed("hidden",!1).attr("x1",-6).attr("x2",xPosition).transition().duration(100).attr("y1",yPosition).attr("y2",yPosition),yPosition=self.yTimeScale(self.game.notation[xPoint].time),interactiveLayer.select(".yTime-guide").classed("hidden",!1).attr("x1",xPosition).attr("x2",self.width+6).transition().duration(100).attr("y1",yPosition).attr("y2",yPosition)}}}).on("mouseout",function(){self.options.interactive&&interactiveLayer.selectAll(".interactive-layer .guide").classed("hidden",!0)})}},{key:"update",value:function(game){var _this2=this;this.game=game,this.xScale.domain(d3.range(this.game.notation.length));var y2max=d3.max(d3.extent(this.game.notation,function(d){return d.time}).map(Math.abs));this.yTimeScale.domain([-y2max,y2max]),this.xAxis.tickValues(this.xScale.domain().filter(function(d,i){return 0==i||!((i+1)%10)}));var line=d3.svg.line().x(function(d,i){return _this2.xScale(i)+_this2.xScale.rangeBand()/2}).y(function(d){return _this2.yEvalScale(d.score)}),area=d3.svg.area().x(line.x()).y1(line.y()).y0(this.yEvalScale(0)),axes=this.container.transition();axes.select("g.axis.x").call(this.xAxis),axes.select("g.axis.yTime").call(this.yTimeAxis),axes.select("g.axis.yEval").call(this.yEvalAxis);var bars=this.container.select(".bars").selectAll(".bar").data(this.game.notation);bars.enter().append("rect").attr("height",0).attr("y",this.yTimeScale(0)),bars.transition().delay(function(d,i){return i/_this2.xScale.domain().length*500}).attr("x",function(d,i){return _this2.xScale(i)}).attr("width",this.xScale.rangeBand()).attr("y",function(d){return _this2.yTimeScale(d.time>0?d.time:0)}).attr("height",function(d){return d.time>0?_this2.yTimeScale(0)-_this2.yTimeScale(d.time):_this2.yTimeScale(d.time)-_this2.yTimeScale(0)}).attr("class",function(d,i){return"bar "+(i%2?"black":"white")}),bars.exit().transition().delay(function(d,i){return i/_this2.xScale.domain().length*500}).attr("height",0).remove();var lines=this.container.select(".lines").selectAll(".line");lines.data(["white","black"]).enter().append("path").attr("class",function(d){return"line "+d}).attr("clip-path",function(d){return"url(#clip-"+d+")"}).datum(this.game.notation).attr("d",line),lines.datum(this.game.notation).transition().attr("d",line);var areas=this.container.select(".areas").selectAll(".area");areas.data(["white","black"]).enter().append("path").attr("class",function(d){return"area "+d}).attr("clip-path",function(d){return"url(#clip-"+d+")"}).datum(this.game.notation).attr("d",area),areas.datum(this.game.notation).transition().attr("d",area),this.updatePlayers()}},{key:"updatePlayers",value:function(){var playerInfo=this.container.select(".player-info");playerInfo.select(".player-white .player-name").text(this.game.white),playerInfo.select(".player-white .player-rating").text(this.game.whiteElo),playerInfo.select(".player-white .player-image img").attr("src","/"+this.game.whiteImg),playerInfo.select(".player-black .player-name").text(this.game.black),playerInfo.select(".player-black .player-rating").text(this.game.blackElo),playerInfo.select(".player-black .player-image img").attr("src","/"+this.game.blackImg);var winner=void 0;winner=this.game.avgGame?"averaged games":"draw"==this.game.winner?"draw":this.game.winner+" wins",playerInfo.select(".player-result").text(winner)}}],[{key:"averageEvalAndTime",value:function(tournament){var percentage=void 0===arguments[1]?!1:arguments[1],games=util.tournamentObjToArray(tournament,!0),avgGame={white:"White",whiteImg:"img/players/white.jpg",black:"Black",blackImg:"img/players/black.jpg",avgGame:!0,notation:[]},_iteratorNormalCompletion=!0,_didIteratorError=!1,_iteratorError=void 0;try{for(var _step,_loop=function(){var game=_step.value;game=util.parseGameNotation(game),console.log("NG"),game.notation.forEach(function(move,i){var index=percentage?Math.round(i/game.notation.length*100):i;i%2==0&&console.log(move.time),avgGame.notation[index]?(avgGame.notation[index].score+=move.score,avgGame.notation[index].time+=move.time,avgGame.notation[index].count++):avgGame.notation[index]={score:move.score,time:move.time,count:1}})},_iterator=games[Symbol.iterator]();!(_iteratorNormalCompletion=(_step=_iterator.next()).done);_iteratorNormalCompletion=!0)_loop()}catch(err){_didIteratorError=!0,_iteratorError=err}finally{try{!_iteratorNormalCompletion&&_iterator["return"]&&_iterator["return"]()}finally{if(_didIteratorError)throw _iteratorError}}return avgGame.notation.map(function(move){move.score/=move.count,move.time/=move.count}),avgGame}}]),EvalAndTimeGraph}();exports.EvalAndTimeGraph=EvalAndTimeGraph},{"./util":92,deepmerge:90}],92:[function(require,module,exports){"use strict";function parseMinutes(move,i){var min=move.time.match(/(\d+)m/);min=min?+min[1]:0;var sec=move.time.match(/(\d+)s/);sec=sec?+sec[1]:0;var minutes=min+sec/60;return i%2&&(minutes=-minutes),minutes}function parseScore(move){var score=move.score;return score.match(/#/g)?(score=score.replace("#",""),score=10*+score):score=+score,score}function parseGameNotation(game){var parsedGame=JSON.parse(JSON.stringify(game));return parsedGame.notation.map(function(move,i){return move.time=parseMinutes(move,i)}),parsedGame.notation.map(function(move,i){return move.score=parseScore(move)}),parsedGame}function tournamentObjToArray(tournament){var flatten=void 0===arguments[1]?!1:arguments[1],array=[];for(var round in tournament){var roundGames=[];for(var game in tournament[round][1]){var val=tournament[round][1][game];val.roundGame=round+","+game,roundGames.push(val)}flatten?array=array.concat(roundGames):array.push(roundGames)}return array}Object.defineProperty(exports,"__esModule",{value:!0}),exports.parseGameNotation=parseGameNotation,exports.tournamentObjToArray=tournamentObjToArray},{}]},{},[1,89]);
//# sourceMappingURL=ChessGrapher.js.map

### data: ../data/shamkir-gashimov-memorial-2015.json
{
 "1": {
  "1": {
   "1": {
    "black": "Vachier-Lagrave, Maxime",
    "blackElo": "2762",
    "white": "Mamedov, Rauf",
    "whiteElo": "2651",
    "notation": "[... 80 items]",
    "winner": "draw",
    "whiteImg": "img/players/Mamedov, Rauf.jpg",
    "blackImg": "img/players/Vachier-Lagrave, Maxime.jpg"
   },
   "2": {
    "black": "Adams, Michael",
    "blackElo": "2746",
    "white": "Kramnik, Vladimir",
    "whiteElo": "2783",
    "notation": "[... 77 items]",
    "winner": "white",
    "whiteImg": "img/players/Kramnik, Vladimir.jpg",
    "blackImg": "img/players/Adams, Michael.jpg"
   },
   "3": {
    "black": "Carlsen, Magnus",
    "blackElo": "2863",
    "white": "Anand, Viswanathan",
    "whiteElo": "2791",
    "notation": "[... 106 items]",
    "winner": "draw",
    "whiteImg": "img/players/Anand, Viswanathan.jpg",
    "blackImg": "img/players/Carlsen, Magnus.jpg"
   },
   "4": {
    "black": "Caruana, Fabiano",
    "blackElo": "2802",
    "white": "Mamedyarov, Shakhriyar",
    "whiteElo": "2754",
    "notation": "[... 179 items]",
    "winner": "draw",
    "whiteImg": "img/players/Mamedyarov, Shakhriyar.jpg",
    "blackImg": "img/players/Caruana, Fabiano.jpg"
   },
   "5": {
    "black": "Giri, Anish",
    "blackElo": "2790",
    "white": "So, Wesley",
    "whiteElo": "2788",
    "notation": "[... 63 items]",
    "winner": "white",
    "whiteImg": "img/players/So, Wesley.jpg",
    "blackImg": "img/players/Giri, Anish.jpg"
   }
  }
 },
 "2": {
  "1": {
   "1": {
    "black": "Mamedov, Rauf",
    "blackElo": "2651",
    "white": "Giri, Anish",
    "whiteElo": "2790",
    "notation": "[... 111 items]",
    "winner": "draw",
    "whiteImg": "img/players/Giri, Anish.jpg",
    "blackImg": "img/players/Mamedov, Rauf.jpg"
   },
   "2": {
    "black": "Anand, Viswanathan",
    "blackElo": "2791",
    "white": "Vachier-Lagrave, Maxime",
    "whiteElo": "2762",
    "notation": "[... 93 items]",
    "winner": "draw",
    "whiteImg": "img/players/Vachier-Lagrave, Maxime.jpg",
    "blackImg": "img/players/Anand, Viswanathan.jpg"
   },
   "3": {
    "black": "Mamedyarov, Shakhriyar",
    "blackElo": "2754",
    "white": "Carlsen, Magnus",
    "whiteElo": "2863",
    "notation": "[... 57 items]",
    "winner": "white",
    "whiteImg": "img/players/Carlsen, Magnus.jpg",
    "blackImg": "img/players/Mamedyarov, Shakhriyar.jpg"
   },
   "4": {
    "black": "So, Wesley",
    "blackElo": "2788",
    "white": "Kramnik, Vladimir",
    "whiteElo": "2783",
    "notation": "[... 80 items]",
    "winner": "draw",
    "whiteImg": "img/players/Kramnik, Vladimir.jpg",
    "blackImg": "img/players/So, Wesley.jpg"
   },
   "5": {
    "black": "Caruana, Fabiano",
    "blackElo": "2802",
    "white": "Adams, Michael",
    "whiteElo": "2746",
    "notation": "[... 51 items]",
    "winner": "draw",
    "whiteImg": "img/players/Adams, Michael.jpg",
    "blackImg": "img/players/Caruana, Fabiano.jpg"
   }
  }
 },
 "3": {
  "1": {
   "1": {
    "black": "Adams, Michael",
    "blackElo": "2746",
    "white": "So, Wesley",
    "whiteElo": "2788",
    "notation": "[... 89 items]",
    "winner": "white",
    "whiteImg": "img/players/So, Wesley.jpg",
    "blackImg": "img/players/Adams, Michael.jpg"
   },
   "2": {
    "black": "Kramnik, Vladimir",
    "blackElo": "2783",
    "white": "Mamedov, Rauf",
    "whiteElo": "2651",
    "notation": "[... 89 items]",
    "winner": "draw",
    "whiteImg": "img/players/Mamedov, Rauf.jpg",
    "blackImg": "img/players/Kramnik, Vladimir.jpg"
   },
   "3": {
    "black": "Carlsen, Magnus",
    "blackElo": "2863",
    "white": "Caruana, Fabiano",
    "whiteElo": "2802",
    "notation": "[... 104 items]",
    "winner": "black",
    "whiteImg": "img/players/Caruana, Fabiano.jpg",
    "blackImg": "img/players/Carlsen, Magnus.jpg"
   },
   "4": {
    "black": "Giri, Anish",
    "blackElo": "2790",
    "white": "Anand, Viswanathan",
    "whiteElo": "2791",
    "notation": "[... 80 items]",
    "winner": "draw",
    "whiteImg": "img/players/Anand, Viswanathan.jpg",
    "blackImg": "img/players/Giri, Anish.jpg"
   },
   "5": {
    "black": "Vachier-Lagrave, Maxime",
    "blackElo": "2762",
    "white": "Mamedyarov, Shakhriyar",
    "whiteElo": "2754",
    "notation": "[... 72 items]",
    "winner": "draw",
    "whiteImg": "img/players/Mamedyarov, Shakhriyar.jpg",
    "blackImg": "img/players/Vachier-Lagrave, Maxime.jpg"
   }
  }
 },
 "4": {
  "1": {
   "1": {
    "black": "Mamedyarov, Shakhriyar",
    "blackElo": "2754",
    "white": "Giri, Anish",
    "whiteElo": "2790",
    "notation": "[... 81 items]",
    "winner": "draw",
    "whiteImg": "img/players/Giri, Anish.jpg",
    "blackImg": "img/players/Mamedyarov, Shakhriyar.jpg"
   },
   "2": {
    "black": "Anand, Viswanathan",
    "blackElo": "2791",
    "white": "Kramnik, Vladimir",
    "whiteElo": "2783",
    "notation": "[... 75 items]",
    "winner": "draw",
    "whiteImg": "img/players/Kramnik, Vladimir.jpg",
    "blackImg": "img/players/Anand, Viswanathan.jpg"
   },
   "3": {
    "black": "Carlsen, Magnus",
    "blackElo": "2863",
    "white": "Adams, Michael",
    "whiteElo": "2746",
    "notation": "[... 76 items]",
    "winner": "draw",
    "whiteImg": "img/players/Adams, Michael.jpg",
    "blackImg": "img/players/Carlsen, Magnus.jpg"
   },
   "4": {
    "black": "Mamedov, Rauf",
    "blackElo": "2651",
    "white": "So, Wesley",
    "whiteElo": "2788",
    "notation": "[... 81 items]",
    "winner": "white",
    "whiteImg": "img/players/So, Wesley.jpg",
    "blackImg": "img/players/Mamedov, Rauf.jpg"
   },
   "5": {
    "black": "Caruana, Fabiano",
    "blackElo": "2802",
    "white": "Vachier-Lagrave, Maxime",
    "whiteElo": "2762",
    "notation": "[... 78 items]",
    "winner": "draw",
    "whiteImg": "img/players/Vachier-Lagrave, Maxime.jpg",
    "blackImg": "img/players/Caruana, Fabiano.jpg"
   }
  }
 },
 "5": {
  "1": {
   "1": {
    "black": "Adams, Michael",
    "blackElo": "2746",
    "white": "Mamedov, Rauf",
    "whiteElo": "2651",
    "notation": "[... 100 items]",
    "winner": "draw",
    "whiteImg": "img/players/Mamedov, Rauf.jpg",
… [head cut at 6 KiB]